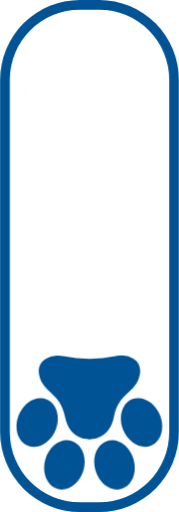
t = 0.00 s
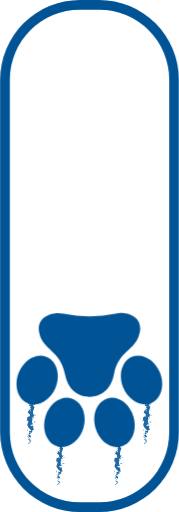
t = 0.25 s
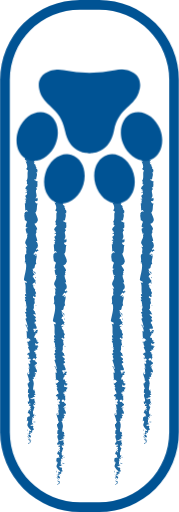
t = 0.75 s
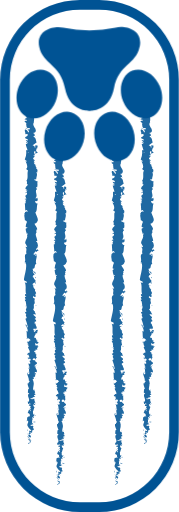
t = 1.00 s
t = 1.25 s: frame unchanged from t = 1.00 s, image omitted
t = 1.75 s: frame unchanged from t = 1.00 s, image omitted

The animated SVG that drew these frames (rendered in a browser with its animation timeline set to each time). Animation: 4 CSS @keyframes rules; one cycle of 2.00 s, repeats indefinitely.

<svg xmlns="http://www.w3.org/2000/svg" xmlns:xlink="http://www.w3.org/1999/xlink" viewBox="0 0 37 106" id="el_itNg7nDAGX"><style>@-webkit-keyframes el_bfMLlkt7Hoh_N5sXy0zuP_Animation{0%{-webkit-transform: translate(18.5px, 10.469940185546875px) scale(1, 1) translate(-18.5px, -10.469940185546875px);transform: translate(18.5px, 10.469940185546875px) scale(1, 1) translate(-18.5px, -10.469940185546875px);}50%{-webkit-transform: translate(18.5px, 10.469940185546875px) scale(1, 0.17) translate(-18.5px, -10.469940185546875px);transform: translate(18.5px, 10.469940185546875px) scale(1, 0.17) translate(-18.5px, -10.469940185546875px);}100%{-webkit-transform: translate(18.5px, 10.469940185546875px) scale(1, 0.17) translate(-18.5px, -10.469940185546875px);transform: translate(18.5px, 10.469940185546875px) scale(1, 0.17) translate(-18.5px, -10.469940185546875px);}}@keyframes el_bfMLlkt7Hoh_N5sXy0zuP_Animation{0%{-webkit-transform: translate(18.5px, 10.469940185546875px) scale(1, 1) translate(-18.5px, -10.469940185546875px);transform: translate(18.5px, 10.469940185546875px) scale(1, 1) translate(-18.5px, -10.469940185546875px);}50%{-webkit-transform: translate(18.5px, 10.469940185546875px) scale(1, 0.17) translate(-18.5px, -10.469940185546875px);transform: translate(18.5px, 10.469940185546875px) scale(1, 0.17) translate(-18.5px, -10.469940185546875px);}100%{-webkit-transform: translate(18.5px, 10.469940185546875px) scale(1, 0.17) translate(-18.5px, -10.469940185546875px);transform: translate(18.5px, 10.469940185546875px) scale(1, 0.17) translate(-18.5px, -10.469940185546875px);}}@-webkit-keyframes el_wzoGn5qnFIh_EITkmkqTp_Animation{0%{-webkit-transform: translate(18.459998846054077px, 87.47561264038086px) translate(-18.459998846054077px, -87.47561264038086px) translate(0px, 0px);transform: translate(18.459998846054077px, 87.47561264038086px) translate(-18.459998846054077px, -87.47561264038086px) translate(0px, 0px);}50%{-webkit-transform: translate(18.459998846054077px, 87.47561264038086px) translate(-18.459998846054077px, -87.47561264038086px) translate(0px, -68px);transform: translate(18.459998846054077px, 87.47561264038086px) translate(-18.459998846054077px, -87.47561264038086px) translate(0px, -68px);}100%{-webkit-transform: translate(18.459998846054077px, 87.47561264038086px) translate(-18.459998846054077px, -87.47561264038086px) translate(0px, -68px);transform: translate(18.459998846054077px, 87.47561264038086px) translate(-18.459998846054077px, -87.47561264038086px) translate(0px, -68px);}}@keyframes el_wzoGn5qnFIh_EITkmkqTp_Animation{0%{-webkit-transform: translate(18.459998846054077px, 87.47561264038086px) translate(-18.459998846054077px, -87.47561264038086px) translate(0px, 0px);transform: translate(18.459998846054077px, 87.47561264038086px) translate(-18.459998846054077px, -87.47561264038086px) translate(0px, 0px);}50%{-webkit-transform: translate(18.459998846054077px, 87.47561264038086px) translate(-18.459998846054077px, -87.47561264038086px) translate(0px, -68px);transform: translate(18.459998846054077px, 87.47561264038086px) translate(-18.459998846054077px, -87.47561264038086px) translate(0px, -68px);}100%{-webkit-transform: translate(18.459998846054077px, 87.47561264038086px) translate(-18.459998846054077px, -87.47561264038086px) translate(0px, -68px);transform: translate(18.459998846054077px, 87.47561264038086px) translate(-18.459998846054077px, -87.47561264038086px) translate(0px, -68px);}}#el_itNg7nDAGX *{-webkit-animation-duration: 2s;animation-duration: 2s;-webkit-animation-iteration-count: infinite;animation-iteration-count: infinite;-webkit-animation-timing-function: cubic-bezier(0, 0, 1, 1);animation-timing-function: cubic-bezier(0, 0, 1, 1);}#el_1zUFK7Ry90{-webkit-clip-path: url(#clip-path);clip-path: url(#clip-path);}#el_0znGsNzyqq{fill: #333;}#el_-JmY-kR-jd{-webkit-clip-path: url(#clip-path);clip-path: url(#clip-path);}#el_Lr7vcasis9w{fill: #2069a2;}#el_1mHFjZ64vNw{fill: #2069a2;}#el_WR5BI2XSKEo{fill: #2069a2;}#el_wjTDv4HNEms{fill: #2069a2;}#el_L1RQ-59d-_J{fill: #2069a2;}#el_hUnCnDUg5Um{fill: #2069a2;}#el_vt4AEzz5Ecd{fill: #2069a2;}#el_M4qxikSqHm5{fill: #2069a2;}#el_tHzabmc6CaE{fill: #2069a2;}#el_RqfrjYbMf3Q{fill: #2069a2;}#el_aca41kpeMaL{fill: #2069a2;}#el_X8lK1CaD77o{fill: #2069a2;}#el_Fzi19A8Xe7s{fill: #2069a2;}#el__c4JRS7AGt8{fill: #2069a2;}#el_SpYtNlHJ-Rk{fill: #2069a2;}#el_-OtualQlKrF{fill: #2069a2;}#el_z4ghVqJAjEE{fill: #2069a2;}#el_HLhSq_qN-4a{fill: #2069a2;}#el_vLy-dcRV0BH{fill: #2069a2;}#el_LBC40EBshia{fill: #2069a2;}#el_PYRFfxPbAjK{fill: #2069a2;}#el_SSYi8diL11c{fill: #2069a2;}#el_PDcfSdfbv13{fill: #2069a2;}#el_CLRYzqXKAap{fill: #2069a2;}#el_VnGZY6wYaHf{fill: #2069a2;}#el_WuhxhDBeDNB{fill: #2069a2;}#el_Ebl8GHu75BC{fill: #2069a2;}#el_a2sB8IXRaL5{fill: #2069a2;}#el_GiiQvh0DfQY{fill: #2069a2;}#el_OvbhntTmIG9{fill: #2069a2;}#el_96YP6aMoRSF{fill: #2069a2;}#el_J7Qrky6_AZx{fill: #2069a2;}#el_1pBr5NrTNaL{fill: #2069a2;}#el_AlIskm8tvDf{fill: #2069a2;}#el_oETbp5Yrywm{fill: #2069a2;}#el_jBarKv-E77f{fill: #2069a2;}#el_-QKNdcf_bEV{fill: #2069a2;}#el_ezj3jtXieW4{fill: #2069a2;}#el_Rijf-vW8IyZ{fill: #2069a2;}#el_tyjYyTZUNc8{fill: #2069a2;}#el_zC9yF6R0INb{fill: #2069a2;}#el_4mlglVVrJYW{fill: #2069a2;}#el_VoRU9MRdBt7{fill: #2069a2;}#el_gm29Axc7YOT{fill: #2069a2;}#el_yNyt3nvESlj{fill: #2069a2;}#el_nw7TajdRVn8{fill: #2069a2;}#el_6RSi-WtlVC8{fill: #2069a2;}#el_DEp4MKVkmGr{fill: #2069a2;}#el_N4hwzD5hY2O{fill: #2069a2;}#el_ArcCjO_P4xP{fill: #2069a2;}#el_N2Th_R_VASM{fill: #2069a2;}#el_e4Cfy2lAT71{fill: #2069a2;}#el_ash5nDoeSZP{fill: #2069a2;}#el_GdH0AZj2Kr-{fill: #2069a2;}#el_HWL1gFXPDt-{fill: #2069a2;}#el_YKCA0QmfnZz{fill: #2069a2;}#el_QihX82MWa0b{fill: #2069a2;}#el_DwI-e3NlyKv{fill: #2069a2;}#el_cMOF6cwoqGJ{fill: #2069a2;}#el_EgoxDNdJmno{fill: #2069a2;}#el_R58ENr31-Hs{fill: #2069a2;}#el_fq2YmiBY409{fill: #2069a2;}#el_VfSaQwSmqs2{fill: #2069a2;}#el_z3OYJ-LJCI7{fill: #2069a2;}#el_ALHqDioXXav{fill: #2069a2;}#el_frlUSjxAjt9{fill: #2069a2;}#el_3V18R74GpCt{fill: #2069a2;}#el_9eIqCsoJUN8{fill: #2069a2;}#el_4S3RdarZFAZ{fill: #2069a2;}#el_efm5IzcSVTi{fill: #2069a2;}#el_uq-DYfwMSoC{fill: #2069a2;}#el_iql_5DfQP7V{fill: #2069a2;}#el_Evd0djMCN-u{fill: #2069a2;}#el_v1WHxsWZFGY{fill: #2069a2;}#el_kLuSus8DF-H{fill: #2069a2;}#el_TvwBpr-Q9x3{fill: #2069a2;}#el_my8q78mL4PR{fill: #2069a2;}#el_B6YrjEJg30K{fill: #2069a2;}#el_3-gBNzoXvwO{fill: #2069a2;}#el_cfKxQ_Keljj{fill: #2069a2;}#el__owTPd71ZBz{fill: #2069a2;}#el_i0DLiXmuSzL{fill: #2069a2;}#el_8N4DZs-AI9Q{fill: #2069a2;}#el_IwXqfObzUJy{fill: #2069a2;}#el_as9n4E2srAX{fill: #2069a2;}#el_5ILwHGkqk8D{fill: #2069a2;}#el_XSsHBH5rLAK{fill: #2069a2;}#el_nvat-Updil3{fill: #2069a2;}#el_XOwL7z4siKy{fill: #2069a2;}#el_Vq4oqLSUsYf{fill: #2069a2;}#el_s6X_AG-CdbF{fill: #2069a2;}#el_ZEYOU0vA6vM{fill: #2069a2;}#el_ELJ8i_M3ate{fill: #2069a2;}#el_JTA6OHYK5pT{fill: #2069a2;}#el_m-H6OzLEVI9{fill: #2069a2;}#el_cFaDsBUOdV0{fill: #2069a2;}#el_0MQjemu3kms{fill: #2069a2;}#el_HKicWYai-hS{fill: #2069a2;}#el_k73fbiqs1fD{fill: #2069a2;}#el_J5gOFnaUWEy{fill: #2069a2;}#el_L3YwKLytE7o{fill: #2069a2;}#el_Sb0b3TvVzPH{fill: #2069a2;}#el_Yxpox_G-OxB{fill: #2069a2;}#el_tLk0r1nOeIj{fill: #2069a2;}#el_QH2QURKni55{fill: #2069a2;}#el_Blpiz5fGDIX{fill: #2069a2;}#el_6cqfkW53Co7{fill: #2069a2;}#el_tsfk0ILhvq2{fill: #2069a2;}#el_64fHvniHfDq{fill: #2069a2;}#el_i_QhA8YSBP2{fill: #2069a2;}#el_SF293Q8MPNz{fill: #2069a2;}#el_siWaejY2mIU{fill: #2069a2;}#el_C3tTCcDYE6Z{fill: #2069a2;}#el_fILjkf_DmK6{fill: #2069a2;}#el_RQUuyKI1k2x{fill: #2069a2;}#el_-uPnYLE7VYP{fill: #2069a2;}#el_C-GbottAqug{fill: #2069a2;}#el_FQCca5OR30b{fill: #2069a2;}#el_UE4jnbXL-Yh{fill: #2069a2;}#el_7j08-xl0EzN{fill: #2069a2;}#el_HGUpI1eiwhR{fill: #2069a2;}#el_R53_zriEk82{fill: #2069a2;}#el_X-PjrY_h8eC{fill: #2069a2;}#el_NcD8DPjlRhI{fill: #2069a2;}#el_4Nf36qUD0OP{fill: #2069a2;}#el_vZVDn31-WBr{fill: #2069a2;}#el_kNf31yrUjiu{fill: #2069a2;}#el_z1raBnkUIQL{fill: #2069a2;}#el_8mdkI4S70lP{fill: #2069a2;}#el_QsbR273QopP{fill: #2069a2;}#el_emGbHmneJo8{fill: #2069a2;}#el_YCBS5wCy6_V{fill: #2069a2;}#el_8WtTMcFuXqx{fill: #2069a2;}#el_FHqloX06nWJ{fill: #2069a2;}#el_PDZF9TBbnNL{fill: #2069a2;}#el_2JjpSBS9G4K{fill: #2069a2;}#el_ggfC0H9jy7S{fill: #2069a2;}#el_-UClJwqsn1v{fill: #2069a2;}#el_c4CaSNVrOzd{fill: #2069a2;}#el_J7K_E7ZSrw4{fill: #2069a2;}#el_tFLqgzdXWlE{fill: #2069a2;}#el_60vu0Gpd2J-{fill: #2069a2;}#el_Te_KpDxFve1{fill: #2069a2;}#el_KWjrboace_O{fill: #2069a2;}#el_pZVVp5Mq0JB{fill: #2069a2;}#el_xfCgjVIE1Oh{fill: #2069a2;}#el_QybHsIQeFc0{fill: #2069a2;}#el_KJwAprD7oDj{fill: #2069a2;}#el_XN-EDuqA1mP{fill: #2069a2;}#el_NLXDXXyEJP2{fill: #2069a2;}#el_UaqW3KwslvY{fill: #2069a2;}#el_U0l5vpeNtFZ{fill: #2069a2;}#el_d_Dgkyd3hiv{fill: #2069a2;}#el_-sdxZUGqqjL{fill: #2069a2;}#el_ncAXOHevhS-{fill: #2069a2;}#el_BqCCaEUd2MA{fill: #2069a2;}#el_3xP7s1WEWfr{fill: #2069a2;}#el_0mgaSk920zV{fill: #2069a2;}#el_Tl2BO99MaqO{fill: #2069a2;}#el_tnQpfdUdN-B{fill: #2069a2;}#el_41oURR3UF1p{fill: #2069a2;}#el_gfaOXR0R1Gs{fill: #2069a2;}#el_a_ZCFO286YK{fill: #2069a2;}#el_253954iP_tx{fill: #2069a2;}#el_ekJQjIogt7J{fill: #2069a2;}#el_Fon6QmPzHcL{fill: #2069a2;}#el_sYhAfjAkco6{fill: #2069a2;}#el_sjKdh5dCd_K{fill: #2069a2;}#el_1T1n8JpycRZ{fill: #2069a2;}#el_wgf-b3r6mvn{fill: #2069a2;}#el_aovoFkAZKl2{fill: #2069a2;}#el_yxJQ0Sj4bmi{fill: #2069a2;}#el_8UiYnEn-8wZ{fill: #2069a2;}#el_tkYwKWwMKN3{fill: #2069a2;}#el_XnBCQQt5z-C{fill: #2069a2;}#el_So9rBb7SQN8{fill: #2069a2;}#el_CuracqJEklc{fill: #2069a2;}#el_EEaUgi3ul-J{fill: #2069a2;}#el_R3orYANiCwV{fill: #2069a2;}#el_rPm9a8zj4E5{fill: #2069a2;}#el_oXzCJ21MTCD{fill: #2069a2;}#el_psL91x5RFnL{fill: #2069a2;}#el_EjTakl7OYDX{fill: #2069a2;}#el_Gd2DMtNq_MN{fill: #2069a2;}#el_DGjdS8rFlSV{fill: #2069a2;}#el_H4VQ1jdj6GS{fill: #2069a2;}#el_yy9TmUjW8gt{fill: #2069a2;}#el_7ZvgX9WJ5KN{fill: #2069a2;}#el_vsnnIWHVZiw{fill: #2069a2;}#el_0r1cCeIolEq{fill: #2069a2;}#el_kt7PhmdZ73c{fill: #2069a2;}#el_GpiLrVU8NvV{fill: #2069a2;}#el_ZikKejQBvlg{fill: #2069a2;}#el_rb7n3ICFgfp{fill: #2069a2;}#el_o0zYFYiyAW-{fill: #2069a2;}#el_3OJ4GO0ABQr{fill: #2069a2;}#el_R_rXyqjFOf7{fill: #2069a2;}#el__6IeMVJ1-5M{fill: #2069a2;}#el_FAFcXH7rdSI{fill: #2069a2;}#el_0JWhWDt7WE9{fill: #2069a2;}#el_ml0jFziH2-x{fill: #2069a2;}#el_4YiRau4dhX2{fill: #2069a2;}#el_Jiq6wMvWTAQ{fill: #2069a2;}#el_CRUOlNrvFJA{fill: #2069a2;}#el_wMc1772gYWO{-webkit-clip-path: url(#clip-path-3);clip-path: url(#clip-path-3);}#el_fDHYRvhD9pV{-webkit-clip-path: url(#clip-path-3);clip-path: url(#clip-path-3);}#el_8L5A8FZoDOO{fill: #fff;}#el_S4aEqFgvZQv{-webkit-clip-path: url(#clip-path-5);clip-path: url(#clip-path-5);}#el_QSNY2QUXxJa{-webkit-clip-path: url(#clip-path-5);clip-path: url(#clip-path-5);}#el_nTLMaqSBmiR{fill: #005394;}#el_FxGx_-7z3hg{-webkit-clip-path: url(#clip-path-7);clip-path: url(#clip-path-7);}#el_nEYY0VqvTcI{-webkit-clip-path: url(#clip-path-7);clip-path: url(#clip-path-7);}#el_EAyPHagacWt{fill: #005394;}#el_wzoGn5qnFIh_EITkmkqTp{-webkit-animation-name: el_wzoGn5qnFIh_EITkmkqTp_Animation;animation-name: el_wzoGn5qnFIh_EITkmkqTp_Animation;-webkit-animation-timing-function: cubic-bezier(0.42, 0, 0.58, 1);animation-timing-function: cubic-bezier(0.42, 0, 0.58, 1);}#el_bfMLlkt7Hoh_N5sXy0zuP{-webkit-animation-name: el_bfMLlkt7Hoh_N5sXy0zuP_Animation;animation-name: el_bfMLlkt7Hoh_N5sXy0zuP_Animation;-webkit-animation-timing-function: cubic-bezier(0.42, 0, 0.58, 1);animation-timing-function: cubic-bezier(0.42, 0, 0.58, 1);}</style>
  <defs>
    <clipPath id="clip-path">
      <rect x="4.88" y="18.42" width="27.24" height="82.03" style="fill: none"/>
    </clipPath>
    <clipPath id="clip-path-3">
      <rect x="4" y="10.47" width="29" height="85.53" style="fill: none"/>
    </clipPath>
    <clipPath id="clip-path-5">
      <rect x="3.41" y="73.57" width="30.17" height="27.79" style="fill: none"/>
    </clipPath>
    <clipPath id="clip-path-7">
      <rect width="37" height="106" style="fill: none"/>
    </clipPath>
  </defs>
  <title>scroll</title>
  <g id="el_8r8sEGvZWy">
    <g id="el_Q6HjqWfmva">
      <g id="el_1zUFK7Ry90">
        <path d="M12.5,100.43v0Zm12,0v0Zm-18-8.58v0Zm24,0v0Z" id="el_0znGsNzyqq"/>
        <g id="el_-JmY-kR-jd">
          <path d="M29.84,91.85c.08,0,.28,0,.24-.09l-.33-.08Z" id="el_Lr7vcasis9w"/>
          <path d="M30.45,91.13A.87.87,0,0,0,29.7,91c.32.12.19.15.57.28,0,.11-.11.19-.23.17.08,0-.07.17.13.22.26-.13.27-.31.06-.49a.33.33,0,0,1,.22,0" id="el_1mHFjZ64vNw"/>
          <path d="M31,80.72l0,.07a.09.09,0,0,0,0-.07" id="el_WR5BI2XSKEo"/>
          <path d="M31.15,74.27a.07.07,0,0,0,.07.07s0-.08-.07-.07" id="el_wjTDv4HNEms"/>
          <path d="M31.51,73.17s0,0,0,.06.05,0,0-.06" id="el_L1RQ-59d-_J"/>
          <path d="M31,80.72l.11-.17c-.11,0-.08.09-.11.17" id="el_hUnCnDUg5Um"/>
          <path d="M29.65,89.7a.38.38,0,0,0,.09.09.36.36,0,0,1,0-.09h-.05" id="el_vt4AEzz5Ecd"/>
          <path d="M31.23,83.56v.06l.14,0Z" id="el_M4qxikSqHm5"/>
          <path d="M31.28,85.75s-.27-.07-.39-.09a.32.32,0,0,1,.2.11l.19,0" id="el_tHzabmc6CaE"/>
          <path d="M30.79,89.21l0,.06,0-.06" id="el_RqfrjYbMf3Q"/>
          <path d="M31.29,82l.1,0-.1,0" id="el_aca41kpeMaL"/>
          <path d="M29.18,21h.05s-.05,0-.05,0" id="el_X8lK1CaD77o"/>
          <path d="M30.57,18.43l0,0h.16Z" id="el_Fzi19A8Xe7s"/>
          <path d="M31.87,71.15h0c0,.06,0,0,0,0" id="el__c4JRS7AGt8"/>
          <path d="M31.66,52.65c-.25.21-.32-.34-.6,0,.11,0,.44.29.6,0" id="el_SpYtNlHJ-Rk"/>
          <path d="M29.69,89.64a.28.28,0,0,1,0-.09.13.13,0,0,0,0,.09" id="el_-OtualQlKrF"/>
          <path d="M31.06,52.62h0l0,0,0,0" id="el_z4ghVqJAjEE"/>
          <path d="M31.7,66.51a.33.33,0,0,0-.12,0,.33.33,0,0,0,.12,0" id="el_HLhSq_qN-4a"/>
          <path d="M31.3,70l0-.09a.31.31,0,0,0,0,.09" id="el_vLy-dcRV0BH"/>
          <path d="M31.31,64.71s.06-.06,0-.12l0,0s.06,0,0,.1" id="el_LBC40EBshia"/>
          <path d="M31.3,62.84l-.05,0s0,0,0,.06Z" id="el_PYRFfxPbAjK"/>
          <path d="M29.32,26.64a1,1,0,0,1,.25-.08c-.2,0-.27-.25-.25.08" id="el_SSYi8diL11c"/>
          <path d="M29.81,89.7q-.11,0-.12-.06s0,0,0,.06h.11" id="el_PDcfSdfbv13"/>
          <path d="M29.09,64.64l0-.3a.91.91,0,0,0,0,.3" id="el_CLRYzqXKAap"/>
          <path d="M29.36,40.06l0-.07a.08.08,0,0,0,0,.07" id="el_VnGZY6wYaHf"/>
          <path d="M29.09,63.46a.54.54,0,0,0,.19-.17.15.15,0,0,0-.07,0Z" id="el_WuhxhDBeDNB"/>
          <polyline points="29.57 26.56 29.57 26.56 29.57 26.56" id="el_Ebl8GHu75BC"/>
          <path d="M28.9,24.6c0,.28.37.13.58.19.1.34-.27.16-.46.27.09.22.43.38.42.53s-.08.05-.16,0c.29.22,0,.66.38.92l-.09,0a1.56,1.56,0,0,1,.51,0c0,.12.23.23,0,.28,0-.08-.09-.08-.17-.12l.11.13c-.35.12-.12-.18-.38-.18.12.26.4.56.3.76-.33,0-.11-.46-.41-.2l.13-.31c-.54.24,0-.18-.54,0-.1.41.18.46.08.86.19.09.28,0,.46.06.34.57-.85.45-.4.87.23.11.66.15.43.45l-.38-.1c0,.39.55.23.29.64-.15-.08-.12-.31-.17-.25-.3.26.22.19.22.39l-.34,0c.05.42.3.88.36,1.34-.1,0-.21-.1-.31,0A3,3,0,0,1,29.1,33l.3.21c0,.05-.14.1-.19,0-.11.22.18,0,.3.12s-.17.16-.26.08c.25.39.54,1.11.22,1.51l-.08-.08c-.12.32.6.36.32.65l-.05,0c-.13.69.14,1.45-.3,2,.42.1-.19.68.4.73-.29.39-.4.28-.59.83,0,.15.37.22.43.4h-.31l.32.25-.37.13.08.17a.23.23,0,0,1,.23-.13c.14.26-.21.65-.37.65l.26.64c-.13,0-.17-.12-.25-.21.32.34-.32.07,0,.37.07,0,.18,0,.24,0a.79.79,0,0,0-.11.77l-.21,0c0,.47.1,1,.1,1.52.1-.19.47-.15.5,0l-.33.06c.21.1.13-.16.38,0,0,.2-.38.13-.48,0l.11.24c-.1,0-.15,0-.27-.06.2.1-.33.42,0,.56H29c0,.53.11.77.12,1.2.28,0,.22.17.45.3a3.26,3.26,0,0,0-.29,1c.14.26.24.08.41.2-.26,0-.23.4-.42.2a3.42,3.42,0,0,0,.26,1.16c.1-.06.15-.14.24-.1s-.11.24-.23.22l0,0c.38.64-.75,1.49-.21,2l0,0,.28.53c-.05.25-.19-.14-.35,0,.43.57-.06.91.22,1.38-.76.37,0,1.31-.43,1.81l.18,0c.17.13-.1.15-.14.25.13,0,.16-.14.25-.06.22,1.08-.26,2.24-.42,3.35,0,.41.92.24.5.75l-.33-.15c.39.83,0,1.69.32,2.49-.07,0-.17,0-.17-.13-.24.17,0,.63.18.63,0,.13-.18,0-.28.11s.31.43.07.52c0,0-.08,0-.09-.08s0,.52.24.41c-.13.3.13.58,0,.82.31.16-.15.52.29.57-.45,0-.36.53-.15.72-.14-.07-.14.16-.33.09,0,.22.09.42.32.38-.54.4.44.81-.26,1a10.45,10.45,0,0,1,.52,1.83c-.45,0-.05-.64-.52-.62.18.56.57.88.46,1.42-.06.14-.19-.08-.27-.13.18.56,0,1.07.2,1.56,0,0-.08,0-.12-.1s-.07.22.14.21l-.06-.09c.3-.16.63.38.78.4-.58-.16-.14.49-.89.22a.28.28,0,0,0,.28.13c0,.1-.12.13-.28,0,.11.35.33.23.33.54-.1,0-.14-.06-.26-.1.19.16.39.32.3.59-.06,0-.13,0-.13-.07,0,.46.51.78.33,1.28-.44-.15-.15.17-.52.2l.11.27.18-.11c0,.23.27.44.15.65L29.72,74l.07.44.14-.25c.2.24.48,0,.37.29,0-.06,0,.24-.22.36h0c.12.11.24.23.15.41s-.41,0-.49,0c.31.12.08.55.42.7a.64.64,0,0,0-.32,0l.26.1a.23.23,0,0,1-.28.11c-.05.33.47-.11.27.28,0,0-.06,0-.1-.08-.1.4.16.76,0,1.12-.38.11-.1-.31-.41-.19.07.52.45,1.07.36,1.57l0-.09c.53.07-.26.37,0,.63,0-.07-.29-.09-.24-.07-.08.35.13.7.3,1.22l-.14-.06c-.12.2-.06.53-.13.75.14.07.12.19.32.12-.78.67.41,1.28-.23,1.88,0-.07-.12-.17-.12-.11l.12.51c.23,0,.14-.07.32-.18a.41.41,0,0,1,.24.34c-.15-.23-.37,0-.5.1.07,0,.15,0,.22,0-.41.27.47,0,.19.41l-.12,0c.06.13.22.26.19.41-.27.06-.12-.15-.35-.16,0,.21.51.41.24.6-.07-.09-.07-.22-.15-.31-.31.21-.23.23-.28.38h0l-.14.35.08-.09c.7.25.13.52.58.87-.43-.34-.25-.06-.55-.08-.08.09-.18.22-.26.18.24.17-.19.28.16.51-.09,0,0,.18-.25.14.08.21.17,0,.29,0,.33.32-.4.77.05,1.24.19.41.52.49.69.87-.16.12-.36-.11-.36-.11a.47.47,0,0,0,0,.56c-.08,0-.15,0-.26.06s.35.1.21.31a1.61,1.61,0,0,1-.39-.16c.09.18.27.37.36.56-.17.05-.26-.12-.37-.19.08.22.15.56.42.62l.1-.13c0,.08-.23,0-.28,0-.21-.18.09-.26.19-.27l.06.13c.57-.14-.09-.54-.06-.82l.42.12-.35-.28c.11-.06.34-.1.41,0,.2-.19-.15-.17.08-.34a0,0,0,0,1,.07,0L30.66,89c.09,0,.3,0,.24.08.24-.34-.31-.55,0-.68l0,0c-.14-.48-.31,0-.67-.4l.76-.24-.31,0c0-.05,0-.15.16-.13-.21-.18-.14,0-.33-.07.28-.24-.13-.66.35-.71-.23-.08-.17.23-.34,0,.53-.07-.09-.29.15-.5.28.06.13.27.37.05-.45-.13.1-.42,0-.6-.36,0-.15-.4-.27-.7.12,0,.2-.58.33-.86h.06c-.36-.06-.29-.35-.37-.56.22,0,.31,0,.4.16v-.2a.35.35,0,0,1-.22-.24l.28.05c0-.27-.33-.54-.14-.88-.26,0-.72.27-.89-.09.14,0,.38,0,.43.06s-.11-.11-.05-.17l.23.15c.1-.16-.19-.09-.17-.21.2,0,.14-.09.3-.08s-.09.11,0,.16a.58.58,0,0,1,.3-.37c-.11,0-.26,0-.29-.1,0-.27.24-.09.34-.25-.14-.06,0-.23-.29-.24,0-.08.14-.09.22-.12-.13-.14,0-.65-.35-.49l0,0a0,0,0,0,1,0,0h0c-.3-.45.16-.94,0-1.39H31c-.11-.27-.06-.59-.27-.79,0-.08.18-.18.29-.15-.07-.2-.18-.23,0-.52.17.2.15-.08.13.21.08-.27.24-.33,0-.62.25.1.32-.2.24-.32l-.18.18a1,1,0,0,1,0-.39l.33.07c.41-.55-.69-1,0-1.4-.23-.14-.16.3-.43.17,0-.25.52-.52.52-.59.18-.35-.49-.33-.36-.68-.12,0-.44.08-.55-.18,0-.26.5-.31.59-.15s0,.08-.06.08.09.19.22.09l-.12,0c.12-.13.11-.47.3-.39-.11-.19-.19-.08-.25.06.17-.32,0-.5.12-.84-.07.06-.21.11-.21,0,.15-.48-.22-.21-.27-.54.18-.19.43.07.28-.27.12-.2.31,0,.41,0-.23-.3.15-.56.19-.74l.1.16a.4.4,0,0,1-.06-.25l-.23.09c0-.09,0-.17.14-.17-.16-.09-.4.07-.61-.12.12-.12-.13-.38.18-.42-.1.39.32,0,.37.29a.26.26,0,0,1,0-.24s.06,0,.08,0c.28-.37-.36-.17-.35-.56.18,0,.34-.09.3-.15,0,.15-.3.07-.43-.07.14-.25-.1-.27-.09-.4l-.06.15c-.18-.05-.16-.18-.21-.35.13,0,.09.16.15.09-.31-.19.33-.43.12-.7.12-.12.33,0,.41-.12-.23-.3.24-.33.05-.64-.24.09-.18.1-.41-.12l.17.52-.35-.33c0,.15.15.33.11.42-.19-.16-.13-.14-.33-.07.36-.21-.21-.42,0-.67h.59c.27-.38-.3-.67-.15-1.15l-.11.15c-.23-.06,0-.3-.12-.45.2,0,.27-.09.39-.15-.15,0,0-.36-.38-.4l.26-.22c.1-.39-.56-.45-.5-.82.22.11.36-.06.51.19,0-.13,0-.24-.1-.24.13-.07-.26-.35-.08-.46-.08-.06-.29-.07-.27-.22a.24.24,0,0,1,.09,0c-.09,0-.13-.22-.35-.09.62-.39,0-1.09.49-1.42A5.76,5.76,0,0,1,31.1,62c.06,0,.1,0,.08,0,.18-.34-.57-.21-.36-.6.32-.2.17.21.29.08.65,0-.09-.47.29-.73l0,.06c.22-.2-.25-.49-.2-.82a.16.16,0,0,0,.1,0,1.63,1.63,0,0,1-.53-1c.25.09.13.14.39.08,0-.14-.42,0-.49-.24.14-.09.26-.3.54-.33v.27c.36-.14,0-.34,0-.48h.16c0-.41-.44-.41-.41-.85l-.12,0c-.39-.24.21-.2-.07-.44l.39-.07a3.44,3.44,0,0,1-.45-.84c.29.16.44.5.61.7,0-.16,0-.53-.22-.61,0,.06.13.14.07.2a.86.86,0,0,1-.46-.76c.77.06.2-.81.79-1-.28-.56.12-1.1.08-1.75-.6.23,0-.18-.63-.15,0-.15,0-.2,0-.22l.36-.45c.18-.11.14.14.28.13,0-.33.26-.14.42-.36-.22.05-.31-.11-.23-.3l-.28.26c-.33-.46.51-.39.19-.86l.19.15c-.11-.24,0-.88-.49-1.11.07,0,.24-.1.28,0,.08-.57-.52-1.27-.22-1.71l.15,0c0-.1-.28-.18-.13-.32s.15,0,.16,0-.26-.28-.17-.43l.16.13c.2-.56-.41-.86-.51-1.32.44,0,.59-.44.66-.65h.06c0-.64-.37-1.09-.54-1.69.48-.37.2-1.26.47-1.85-.08.09-.34,0-.39-.13s-.3-.38.1-.36v.05c.4-.11.29-.39.31-.62l-.53,0c.76-.58-.29-1.54.4-1.86-.13-.14-.13-.31-.26-.45h.28a2.51,2.51,0,0,0,0-1.07l.21.1c0-.28-.82-.35-.84-.6l.42-.08c0-.47.37-1,0-1.43.06,0,.18,0,.2.1,0-.23.28-.87-.3-.79.38,0,0-.49-.13-.75l.28,0c-.35-.22-.45-.23-.55-.53,0-.07.22-.06.15,0,.15-.24-.26-.18-.11-.48l.18.11c0-.24-.08-.22-.29-.36s.07-.47.33-.51c-.16,0-.36-.16-.29-.31a.19.19,0,0,1,.18.06c.19-.41-.32-.61,0-.9a.23.23,0,0,0,.17-.05,2.42,2.42,0,0,1,0,.57c.25,0,.3-.26.65-.05-.19-.22-.61-.58-.49-.84l.09,0,0,0a.16.16,0,0,0,0-.16.44.44,0,0,0,.07-.21c.22,0,.12-.31.13-.44-.28,0-.24-.16-.47,0,0,0,0,0,.05.11a.11.11,0,0,0,0,.06h0c0,.09,0,.2,0,.33-.14-.1-.26-.21-.11-.36a4.71,4.71,0,0,1-.45-.19c.39-.18.6-.52.84-.57-.15-.41-.1-1-.63-1.21-.07-.11.15-.13.24-.17s0,.14.12.18c-.14-.23-.06-.68-.43-.74.17-.29.34.17.29-.23l.11.05c.59-.78-.94-1.27-.19-2.14a.23.23,0,0,1-.13.11c.34-1-.31-2,.22-3,.11-.27-.13-.3-.31-.47l.3-.06-.34-.29c-.26-.41.74-.71.25-1.23l-.2.06c0-.18-.12-.59.11-.56,0,0-.21-.06-.1-.13h.16l-.27-.46c.11-.36.62.05.65-.47-.06-.19-.46-.54-.56-.47a.26.26,0,0,1-.26.2l-.08-.17c-.47,0-.94-.17-1.27.26l.28.3-.22.1v-.25c-.22.14,0,.23.1.33a.45.45,0,0,0-.25.13l.45.3c-.19,0-.36-.14-.47.06.21.14.41-.13.55.1-.21.14-.39.1-.2.27A.23.23,0,0,1,29.3,20c.14.15.06.4.3.48-.26.15.07.51-.37.49a.84.84,0,0,1,.37.4c-.53-.25,0,.52-.6.46.47.18.21.67.47,1,0,0-.11-.05-.09-.08,0,.18-.18.24-.27.36.39,0,.48.31.72.47-.37.23-.46-.14-.82-.07.32,0,.32.4.58.32-.23.18-.11.15-.44.24.49,0,.09.17.39.31-.24.25-.46.07-.31.34-.15.14-.33-.11-.33-.11m.85,6.61h0a.93.93,0,0,1,0-.14s0,.07,0,.14m0,.56a1.85,1.85,0,0,0,0-.24c.09,0,.19,0,.19,0s-.12.1-.2.19m1.94-1.18c0,.09,0,.12-.07.13a.49.49,0,0,0,0-.15h0a.42.42,0,0,1,.14,0" id="el_a2sB8IXRaL5"/>
          <path d="M31.34,30.43l0,0-.06.05.09,0v-.05" id="el_GiiQvh0DfQY"/>
          <path d="M30.92,80.8h0l0,0h0" id="el_OvbhntTmIG9"/>
          <polygon points="29.22 39.44 29.29 39.44 29.23 39.39 29.22 39.44" id="el_96YP6aMoRSF"/>
          <path d="M30,83.86l-.07,0a.13.13,0,0,0,.07,0" id="el_J7Qrky6_AZx"/>
          <path d="M29.89,85.18l-.1.19a.7.7,0,0,0,.1-.19" id="el_1pBr5NrTNaL"/>
          <path d="M29.75,86.2l.12,0h0Z" id="el_AlIskm8tvDf"/>
          <path d="M29.42,70a.06.06,0,0,0,0,0c-.06-.09,0,0,0,0" id="el_oETbp5Yrywm"/>
          <path d="M30.08,74.85a1.07,1.07,0,0,1-.14-.16c0,.09,0,.15.14.16" id="el_jBarKv-E77f"/>
          <path d="M29.08,64.67h0v0Z" id="el_-QKNdcf_bEV"/>
          <path d="M30,74.47a.18.18,0,0,0,0,.22.33.33,0,0,0,0-.22" id="el_ezj3jtXieW4"/>
          <path d="M29.62,90.6v.05h.05Z" id="el_Rijf-vW8IyZ"/>
          <path d="M29.66,90.66l0,0s0,0,0,0" id="el_tyjYyTZUNc8"/>
          <path d="M29.76,90.83l-.07-.12s0,.09.07.12" id="el_zC9yF6R0INb"/>
          <path d="M29.75,89.26l-.1,0,.1,0" id="el_4mlglVVrJYW"/>
          <path d="M29.72,88.85c0,.1-.21.24-.15.38h.08c-.15-.06.25-.3.07-.39" id="el_VoRU9MRdBt7"/>
          <path d="M31,87.14l-.08.35c.11-.07.26-.14.28,0,.33-.43-.24.09-.2-.36" id="el_gm29Axc7YOT"/>
          <path d="M31.14,86.08c.05.18.16,0,.22,0-.1-.12-.12-.15-.22,0" id="el_yNyt3nvESlj"/>
          <path d="M31.14,78.4l.26,0c0-.14-.1,0-.26,0" id="el_nw7TajdRVn8"/>
          <polygon points="29.82 76.94 29.66 77.07 29.9 77.14 29.82 76.94" id="el_6RSi-WtlVC8"/>
          <polygon points="31.64 76.07 31.68 76.13 31.59 75.89 31.64 76.07" id="el_DEp4MKVkmGr"/>
          <path d="M31.55,63.18l-.31,0c.05.09.41.11.31,0" id="el_N4hwzD5hY2O"/>
          <path d="M31.23,57.61c.16-.06.26-.22.11-.31,0,.12-.15.25-.11.31" id="el_ArcCjO_P4xP"/>
          <polygon points="31.75 40.91 31.85 41.03 31.76 40.82 31.75 40.91" id="el_N2Th_R_VASM"/>
          <path d="M23.84,100.43c.08,0,.28,0,.24-.09l-.33-.07Z" id="el_e4Cfy2lAT71"/>
          <path d="M24.45,99.71a.87.87,0,0,0-.75-.18c.32.12.19.15.57.28,0,.11-.11.19-.23.17.08,0-.07.17.13.22.26-.13.27-.31.06-.49.07,0,.16,0,.22,0" id="el_ash5nDoeSZP"/>
          <path d="M25,89.3l0,.07a.09.09,0,0,0,0-.07" id="el_GdH0AZj2Kr-"/>
          <path d="M25.15,82.85a.07.07,0,0,0,.07.07s0-.08-.07-.07" id="el_HWL1gFXPDt-"/>
          <path d="M25.51,81.75a.64.64,0,0,0,0,.07s.05,0,0-.07" id="el_YKCA0QmfnZz"/>
          <path d="M25,89.3l.11-.17c-.11,0-.08.09-.11.17" id="el_QihX82MWa0b"/>
          <path d="M23.65,98.28a.38.38,0,0,0,.09.09.36.36,0,0,1,0-.09h-.05" id="el_DwI-e3NlyKv"/>
          <path d="M25.23,92.15v0l.14,0Z" id="el_cMOF6cwoqGJ"/>
          <path d="M25.28,94.33s-.27-.07-.39-.09a.32.32,0,0,1,.2.11.72.72,0,0,0,.19,0" id="el_EgoxDNdJmno"/>
          <path d="M24.79,97.79l0,.06,0-.06" id="el_R58ENr31-Hs"/>
          <path d="M25.29,90.58a.22.22,0,0,0,.1,0l-.1,0" id="el_fq2YmiBY409"/>
          <path d="M23.18,29.54h0" id="el_VfSaQwSmqs2"/>
          <path d="M24.57,27l0,0h.16Z" id="el_z3OYJ-LJCI7"/>
          <path d="M25.87,79.73h0c0,.06,0,0,0,0" id="el_ALHqDioXXav"/>
          <path d="M25.66,61.23c-.25.21-.32-.34-.6,0,.11,0,.44.29.6,0" id="el_frlUSjxAjt9"/>
          <path d="M23.69,98.22a.28.28,0,0,1,0-.09.13.13,0,0,0,0,.09" id="el_3V18R74GpCt"/>
          <path d="M25.06,61.2h0l0,0,0,0" id="el_9eIqCsoJUN8"/>
          <path d="M25.7,75.09a.33.33,0,0,0-.12,0,.21.21,0,0,0,.12,0" id="el_4S3RdarZFAZ"/>
          <path d="M25.3,78.55l0-.09a.31.31,0,0,0,0,.09" id="el_efm5IzcSVTi"/>
          <path d="M25.31,73.29s.06-.06,0-.12a.05.05,0,0,0,0,0s.06,0,0,.1" id="el_uq-DYfwMSoC"/>
          <path d="M25.3,71.42l-.05,0s0,0,0,.06Z" id="el_iql_5DfQP7V"/>
          <path d="M23.32,35.22a1,1,0,0,1,.25-.08c-.2,0-.27-.25-.25.08" id="el_Evd0djMCN-u"/>
          <path d="M23.81,98.28q-.11,0-.12-.06s0,0,0,.06a.2.2,0,0,0,.11,0" id="el_v1WHxsWZFGY"/>
          <path d="M23.09,73.22l0-.3a.91.91,0,0,0,0,.3" id="el_kLuSus8DF-H"/>
          <path d="M23.36,48.64l0-.07a.08.08,0,0,0,0,.07" id="el_TvwBpr-Q9x3"/>
          <path d="M23.09,72a.46.46,0,0,0,.19-.17l-.07,0Z" id="el_my8q78mL4PR"/>
          <polyline points="23.57 35.14 23.57 35.14 23.57 35.14" id="el_B6YrjEJg30K"/>
          <path d="M22.9,33.18c0,.28.37.13.58.19.1.34-.27.16-.46.28.09.21.43.37.42.53s-.08,0-.16,0c.29.23,0,.66.38.92l-.09,0a1.9,1.9,0,0,1,.51,0c0,.13.23.23,0,.28,0-.08-.09-.08-.17-.12l.11.13c-.35.12-.12-.18-.38-.18.12.26.4.56.3.76-.33,0-.11-.46-.41-.2l.13-.3c-.54.23,0-.19-.54,0-.1.41.18.46.08.86.19.09.28,0,.46.06.34.58-.85.45-.4.87.23.11.66.16.43.46l-.38-.11c0,.4.55.23.29.64-.15-.08-.12-.31-.17-.25-.3.27.22.19.22.39l-.34,0c.05.42.3.88.36,1.34-.1,0-.21-.1-.31,0a3,3,0,0,1-.25,1.8l.3.22a.13.13,0,0,1-.19,0c-.11.22.18,0,.3.12s-.17.17-.26.09c.25.38.54,1.1.22,1.5l-.08-.07c-.12.31.6.35.32.65l-.05-.06c-.13.69.14,1.45-.3,2,.42.1-.19.68.4.73-.29.39-.4.28-.59.83,0,.15.37.22.43.41h-.31l.32.25-.37.13.08.17a.24.24,0,0,1,.23-.13c.14.26-.21.65-.37.66l.26.63c-.13,0-.17-.12-.25-.2.32.33-.32.06,0,.37.07,0,.18,0,.24,0a.77.77,0,0,0-.11.76l-.21,0c0,.47.1,1,.1,1.52.1-.19.47-.15.5,0l-.33.06c.21.1.13-.16.38,0,0,.2-.38.14-.48,0l.11.24c-.1,0-.15,0-.27-.05.2.09-.33.41,0,.55H23c0,.53.11.77.12,1.2.28,0,.22.18.45.3a3.26,3.26,0,0,0-.29,1.05c.14.27.24.08.41.2-.26,0-.23.4-.42.2a3.37,3.37,0,0,0,.26,1.16c.1-.06.15-.13.24-.1s-.11.24-.23.23l0,0c.38.65-.75,1.49-.21,2l0,0,.28.54c-.05.24-.19-.15-.35,0,.43.58-.06.91.22,1.39-.76.36,0,1.3-.43,1.8l.18,0c.17.13-.1.15-.14.25.13,0,.16-.14.25-.06.22,1.09-.26,2.24-.42,3.36,0,.4.92.23.5.74l-.33-.14c.39.82,0,1.68.32,2.48-.07,0-.17,0-.17-.13-.24.17,0,.63.18.64,0,.12-.18,0-.28.1s.31.43.07.52c0,0-.08,0-.09-.08s0,.52.24.41c-.13.31.13.58,0,.82.31.16-.15.52.29.57-.45,0-.36.53-.15.72-.14-.06-.14.17-.33.09,0,.22.09.42.32.38-.54.4.44.81-.26,1a10.45,10.45,0,0,1,.52,1.83c-.45,0-.05-.64-.52-.62.18.56.57.88.46,1.42-.06.15-.19-.08-.27-.12.18.55,0,1.06.2,1.56,0,0-.08-.06-.12-.11s-.07.23.14.21l-.06-.09c.3-.15.63.38.78.4-.58-.16-.14.49-.89.23a.31.31,0,0,0,.28.13c0,.09-.12.12-.28,0,.11.35.33.23.33.54-.1,0-.14-.06-.26-.09.19.15.39.31.3.58-.06,0-.13,0-.13-.06,0,.45.51.77.33,1.27-.44-.15-.15.17-.52.2l.11.27.18-.11c0,.24.27.44.15.65l-.16-.18.07.44.14-.25c.2.24.48,0,.37.29,0-.06,0,.24-.22.36h0c.12.12.24.24.15.41s-.41,0-.49,0c.31.12.08.56.42.7a.53.53,0,0,0-.32,0l.26.09a.23.23,0,0,1-.28.11c-.05.33.47-.1.27.29,0,0-.06,0-.1-.08-.1.39.16.75,0,1.11-.38.11-.1-.31-.41-.19.07.52.45,1.07.36,1.57l0-.09c.53.07-.26.37,0,.63,0-.06-.29-.08-.24-.07-.08.35.13.71.3,1.23L23.93,89c-.12.21-.06.54-.13.75.14.07.12.19.32.12-.78.67.41,1.29-.23,1.88,0-.07-.12-.17-.12-.11l.12.51c.23,0,.14-.07.32-.17a.39.39,0,0,1,.24.33c-.15-.23-.37,0-.5.1.07,0,.15,0,.22,0-.41.27.47,0,.19.41l-.12,0c.06.14.22.26.19.41-.27.06-.12-.15-.35-.16,0,.21.51.41.24.6-.07-.09-.07-.22-.15-.3-.31.2-.23.22-.28.37h0l-.14.35.08-.09c.7.26.13.52.58.87-.43-.34-.25,0-.55-.08-.08.09-.18.22-.26.19.24.16-.19.27.16.5-.09,0,0,.18-.25.14.08.21.17,0,.29,0,.33.33-.4.77.05,1.24.19.41.52.49.69.87-.16.12-.36-.11-.36-.11a.47.47,0,0,0,0,.56c-.08,0-.15,0-.26.06s.35.1.21.31a1.61,1.61,0,0,1-.39-.16c.09.19.27.37.36.56-.17,0-.26-.12-.37-.18.08.21.15.55.42.62l.1-.14c0,.08-.23,0-.28,0-.21-.18.09-.26.19-.27l.06.13c.57-.14-.09-.54-.06-.81l.42.11-.35-.28c.11-.06.34-.1.41,0,.2-.19-.15-.17.08-.34a0,0,0,0,1,.07,0l-.13-.19c.09,0,.3,0,.24.08.24-.34-.31-.55,0-.68l0,0c-.14-.47-.31,0-.67-.4l.76-.24-.31,0s0-.15.16-.13c-.21-.18-.14,0-.33-.07.28-.24-.13-.65.35-.71-.23-.08-.17.23-.34,0,.53-.08-.09-.3.15-.51.28.07.13.27.37,0-.45-.13.1-.42,0-.6-.36,0-.15-.39-.27-.7.12,0,.2-.58.33-.86h.06c-.36-.06-.29-.35-.37-.56.22,0,.31,0,.4.16v-.2A.35.35,0,0,1,25,92l.28.05c0-.27-.33-.54-.14-.88-.26,0-.72.27-.89-.09.14,0,.38,0,.43.07s-.11-.12-.05-.18l.23.15c.1-.16-.19-.08-.17-.21.2,0,.14-.09.3-.07s-.09.1,0,.15a.58.58,0,0,1,.3-.37c-.11,0-.26,0-.29-.1,0-.27.24-.09.34-.25-.14-.06,0-.23-.29-.24,0-.07.14-.09.22-.12-.13-.14,0-.64-.35-.49l0,0v0h0c-.3-.46.16-1,0-1.4H25c-.11-.26-.06-.59-.27-.78,0-.08.18-.19.29-.16-.07-.2-.18-.23,0-.52.17.2.15-.07.13.21.08-.27.24-.33,0-.61.25.09.32-.2.24-.33l-.18.19a1.07,1.07,0,0,1,0-.4l.33.07c.41-.55-.69-1,0-1.4-.23-.14-.16.3-.43.17,0-.25.52-.51.52-.59.18-.35-.49-.32-.36-.68-.12,0-.44.09-.55-.18,0-.25.5-.31.59-.15s0,.09-.06.08.09.19.22.09l-.12,0c.12-.12.11-.47.3-.39-.11-.19-.19-.08-.25.06.17-.32,0-.5.12-.83-.07.05-.21.1-.21,0,.15-.48-.22-.21-.27-.54.18-.19.43.07.28-.26.12-.21.31,0,.41,0-.23-.3.15-.56.19-.73l.1.16a.45.45,0,0,1-.06-.26l-.23.09c0-.09,0-.17.14-.17-.16-.09-.4.08-.61-.11.12-.13-.13-.38.18-.43-.1.4.32,0,.37.29a.24.24,0,0,1,0-.23s.06,0,.08,0c.28-.38-.36-.18-.35-.57.18,0,.34-.09.3-.15,0,.16-.3.08-.43-.07.14-.25-.1-.27-.09-.4l-.06.15c-.18,0-.16-.18-.21-.35.13,0,.09.16.15.1-.31-.2.33-.44.12-.71.12-.12.33,0,.41-.12-.23-.3.24-.33.05-.64-.24.09-.18.1-.41-.12l.17.52-.35-.33c0,.15.15.33.11.42-.19-.16-.13-.14-.33-.06.36-.22-.21-.43,0-.68h.59c.27-.38-.3-.67-.15-1.15l-.11.16c-.23-.07,0-.3-.12-.46.2,0,.27-.09.39-.15-.15,0,0-.36-.38-.4l.26-.22c.1-.39-.56-.45-.5-.82.22.11.36-.06.51.19,0-.12,0-.24-.1-.24.13-.07-.26-.35-.08-.46-.08-.06-.29-.07-.27-.21a.12.12,0,0,1,.09,0c-.09,0-.13-.22-.35-.1.62-.39,0-1.08.49-1.42a5.76,5.76,0,0,1-.15-.86c.06,0,.1,0,.08.05.18-.34-.57-.21-.36-.6.32-.2.17.21.29.08.65,0-.09-.47.29-.73l0,.06c.22-.2-.25-.49-.2-.82a.16.16,0,0,0,.1,0,1.63,1.63,0,0,1-.53-1c.25.1.13.14.39.08,0-.14-.42,0-.49-.24.14-.09.26-.3.54-.32v.26c.36-.13,0-.34,0-.48h.16c0-.4-.44-.41-.41-.85l-.12,0c-.39-.24.21-.2-.07-.45l.39-.07a3.44,3.44,0,0,1-.45-.84c.29.16.44.5.61.7,0-.15,0-.53-.22-.61,0,.06.13.14.07.2a.85.85,0,0,1-.46-.76c.77.06.2-.81.79-1-.28-.55.12-1.1.08-1.74-.6.22,0-.19-.63-.15,0-.15,0-.21,0-.22l.36-.46c.18-.11.14.14.28.13,0-.33.26-.14.42-.36-.22,0-.31-.11-.23-.3l-.28.27c-.33-.46.51-.4.19-.87l.19.15c-.11-.24,0-.88-.49-1.11.07,0,.24-.1.28,0,.08-.57-.52-1.27-.22-1.71l.15,0c0-.1-.28-.18-.13-.31s.15,0,.16,0-.26-.28-.17-.42l.16.12c.2-.56-.41-.85-.51-1.32.44,0,.59-.43.66-.65h.06c0-.65-.37-1.1-.54-1.7.48-.37.2-1.26.47-1.85-.08.09-.34,0-.39-.12s-.3-.39.1-.37v0c.4-.1.29-.39.31-.62l-.53,0c.76-.59-.29-1.54.4-1.86-.13-.15-.13-.32-.26-.46h.28a2.56,2.56,0,0,0,0-1.08l.21.1c0-.27-.82-.35-.84-.6l.42-.07c0-.48.37-1,0-1.44.06,0,.18,0,.2.1,0-.22.28-.87-.3-.79.38,0,0-.49-.13-.75l.28,0c-.35-.22-.45-.22-.55-.53,0-.07.22-.06.15,0,.15-.25-.26-.19-.11-.48l.18.11c0-.25-.08-.23-.29-.37s.07-.47.33-.5c-.16,0-.36-.17-.29-.32a.22.22,0,0,1,.18.06c.19-.41-.32-.61,0-.9a.3.3,0,0,0,.17,0,2.37,2.37,0,0,1,0,.56c.25,0,.3-.26.65,0-.19-.21-.61-.58-.49-.84l.09,0,0,0a.18.18,0,0,0,0-.17.44.44,0,0,0,.07-.21c.22,0,.12-.31.13-.44-.28,0-.24-.16-.47,0,0,0,0,0,.05.12a.08.08,0,0,0,0,0h0c0,.09,0,.2,0,.33-.14-.1-.26-.21-.11-.36l-.45-.18c.39-.18.6-.53.84-.58-.15-.41-.1-1-.63-1.21-.07-.11.15-.13.24-.17s0,.14.12.18c-.14-.23-.06-.68-.43-.74.17-.28.34.17.29-.23l.11,0c.59-.78-.94-1.27-.19-2.14,0,.06-.07.1-.13.11.34-1-.31-2,.22-3,.11-.28-.13-.31-.31-.48l.3-.06-.34-.29c-.26-.41.74-.71.25-1.23l-.2.07c0-.19-.12-.59.11-.56,0,0-.21-.06-.1-.14h.16L24.84,28c.11-.36.62.05.65-.46-.06-.2-.46-.55-.56-.48a.26.26,0,0,1-.26.2l-.08-.17c-.47,0-.94-.17-1.27.26l.28.3-.22.1v-.25c-.22.14,0,.23.1.34a.39.39,0,0,0-.25.12l.45.3c-.19,0-.36-.14-.47.06.21.14.41-.13.55.1-.21.14-.39.1-.2.27a.23.23,0,0,1-.25-.08c.14.15.06.4.3.48-.26.15.07.51-.37.49a.82.82,0,0,1,.37.41c-.53-.26,0,.51-.6.45.47.18.21.67.47,1,0,0-.11,0-.09-.08,0,.19-.18.24-.27.36.39,0,.48.32.72.47-.37.23-.46-.14-.82-.06.32,0,.32.39.58.31-.23.18-.11.16-.44.25.49,0,.09.16.39.3-.24.26-.46.07-.31.35-.15.13-.33-.12-.33-.12m.85,6.61h0a.83.83,0,0,1,0-.13s0,.06,0,.13m0,.56a1.77,1.77,0,0,0,0-.24c.09,0,.19,0,.19.06s-.12.1-.2.18m1.94-1.18c0,.09,0,.12-.07.13a.49.49,0,0,0,0-.15h0l.14,0" id="el_3-gBNzoXvwO"/>
          <path d="M25.34,39l0,0-.06.05.09,0V39" id="el_cfKxQ_Keljj"/>
          <path d="M24.92,89.38h0l0,0,0,0" id="el__owTPd71ZBz"/>
          <polygon points="23.22 48.02 23.29 48.02 23.23 47.97 23.22 48.02" id="el_i0DLiXmuSzL"/>
          <path d="M24,92.44l-.07,0a.13.13,0,0,0,.07,0" id="el_8N4DZs-AI9Q"/>
          <path d="M23.89,93.76l-.1.19a.7.7,0,0,0,.1-.19" id="el_IwXqfObzUJy"/>
          <path d="M23.75,94.78l.12,0h0Z" id="el_as9n4E2srAX"/>
          <path d="M23.42,78.62a.06.06,0,0,0,0,0c-.06-.09,0,0,0,0" id="el_5ILwHGkqk8D"/>
          <path d="M24.08,83.43l-.14-.15c0,.08,0,.15.14.15" id="el_XSsHBH5rLAK"/>
          <path d="M23.08,73.25h0v0Z" id="el_nvat-Updil3"/>
          <path d="M24,83.05a.19.19,0,0,0,0,.23c0-.08,0-.16,0-.23" id="el_XOwL7z4siKy"/>
          <path d="M23.62,99.18v0h.05Z" id="el_Vq4oqLSUsYf"/>
          <path d="M23.66,99.24l0,.05s0,0,0-.05" id="el_s6X_AG-CdbF"/>
          <path d="M23.76,99.41l-.07-.12s0,.09.07.12" id="el_ZEYOU0vA6vM"/>
          <path d="M23.75,97.84l-.1,0,.1,0" id="el_ELJ8i_M3ate"/>
          <path d="M23.72,97.43c0,.1-.21.24-.15.38h.08c-.15-.06.25-.3.07-.39" id="el_JTA6OHYK5pT"/>
          <path d="M25,95.72l-.08.35c.11-.06.26-.14.28,0,.33-.43-.24.09-.2-.36" id="el_m-H6OzLEVI9"/>
          <path d="M25.14,94.66c.05.19.16,0,.22,0-.1-.12-.12-.15-.22,0" id="el_cFaDsBUOdV0"/>
          <path d="M25.14,87l.26,0c0-.14-.1,0-.26,0" id="el_0MQjemu3kms"/>
          <polygon points="23.82 85.52 23.66 85.66 23.9 85.72 23.82 85.52" id="el_HKicWYai-hS"/>
          <polygon points="25.64 84.65 25.68 84.71 25.59 84.48 25.64 84.65" id="el_k73fbiqs1fD"/>
          <path d="M25.55,71.76l-.31,0c.05.1.41.12.31,0" id="el_J5gOFnaUWEy"/>
          <path d="M25.23,66.19c.16-.06.26-.22.11-.31,0,.12-.15.25-.11.31" id="el_L3YwKLytE7o"/>
          <polygon points="25.75 49.5 25.85 49.61 25.76 49.4 25.75 49.5" id="el_Sb0b3TvVzPH"/>
          <path d="M11.84,100.43c.08,0,.28,0,.24-.09l-.33-.07Z" id="el_Yxpox_G-OxB"/>
          <path d="M12.45,99.71a.87.87,0,0,0-.75-.18c.32.12.19.15.57.28,0,.11-.11.19-.23.17.08,0-.07.17.13.22.26-.13.27-.31.06-.49.07,0,.16,0,.22,0" id="el_tLk0r1nOeIj"/>
          <path d="M13,89.3l0,.07a.09.09,0,0,0,0-.07" id="el_QH2QURKni55"/>
          <path d="M13.15,82.85a.07.07,0,0,0,.07.07s-.05-.08-.07-.07" id="el_Blpiz5fGDIX"/>
          <path d="M13.51,81.75a.64.64,0,0,0,0,.07s0,0,0-.07" id="el_6cqfkW53Co7"/>
          <path d="M13,89.3l.11-.17c-.11,0-.08.09-.11.17" id="el_tsfk0ILhvq2"/>
          <path d="M11.65,98.28a.38.38,0,0,0,.09.09.36.36,0,0,1,0-.09h0" id="el_64fHvniHfDq"/>
          <path d="M13.23,92.15v0l.14,0Z" id="el_i_QhA8YSBP2"/>
          <path d="M13.28,94.33s-.27-.07-.39-.09a.32.32,0,0,1,.2.11.72.72,0,0,0,.19,0" id="el_SF293Q8MPNz"/>
          <path d="M12.79,97.79l0,.06,0-.06" id="el_siWaejY2mIU"/>
          <path d="M13.29,90.58a.22.22,0,0,0,.1,0l-.1,0" id="el_C3tTCcDYE6Z"/>
          <path d="M11.18,29.54h0" id="el_fILjkf_DmK6"/>
          <path d="M12.57,27l0,0h.16Z" id="el_RQUuyKI1k2x"/>
          <path d="M13.87,79.73h0c0,.06,0,0,0,0" id="el_-uPnYLE7VYP"/>
          <path d="M13.66,61.23c-.25.21-.32-.34-.6,0,.11,0,.44.29.6,0" id="el_C-GbottAqug"/>
          <path d="M11.69,98.22a.28.28,0,0,1,0-.09.13.13,0,0,0,0,.09" id="el_FQCca5OR30b"/>
          <path d="M13.06,61.2h0l0,0,0,0" id="el_UE4jnbXL-Yh"/>
          <path d="M13.7,75.09a.33.33,0,0,0-.12,0,.21.21,0,0,0,.12,0" id="el_7j08-xl0EzN"/>
          <path d="M13.3,78.55l0-.09a.31.31,0,0,0,0,.09" id="el_HGUpI1eiwhR"/>
          <path d="M13.31,73.29s.06-.06,0-.12l0,0s.06,0,0,.1" id="el_R53_zriEk82"/>
          <path d="M13.3,71.42l-.05,0s0,0,0,.06Z" id="el_X-PjrY_h8eC"/>
          <path d="M11.32,35.22a1,1,0,0,1,.25-.08c-.2,0-.27-.25-.25.08" id="el_NcD8DPjlRhI"/>
          <path d="M11.81,98.28q-.11,0-.12-.06s0,0,0,.06a.2.2,0,0,0,.11,0" id="el_4Nf36qUD0OP"/>
          <path d="M11.09,73.22l0-.3a.91.91,0,0,0,0,.3" id="el_vZVDn31-WBr"/>
          <path d="M11.36,48.64l0-.07a.08.08,0,0,0,0,.07" id="el_kNf31yrUjiu"/>
          <path d="M11.09,72a.46.46,0,0,0,.19-.17l-.07,0Z" id="el_z1raBnkUIQL"/>
          <polyline points="11.57 35.14 11.57 35.14 11.57 35.14" id="el_8mdkI4S70lP"/>
          <path d="M10.9,33.18c0,.28.37.13.58.19.1.34-.27.16-.46.28.1.21.43.37.42.53s-.08,0-.16,0c.29.23,0,.66.38.92l-.09,0a1.92,1.92,0,0,1,.51,0c0,.13.23.23,0,.28,0-.08-.09-.08-.16-.12l.1.13c-.35.12-.12-.18-.38-.18.12.26.4.56.31.76-.34,0-.12-.46-.42-.2l.13-.3c-.54.23,0-.19-.54,0-.09.41.18.46.08.86.19.09.28,0,.47.06.33.58-.86.45-.41.87.23.11.66.16.43.46l-.38-.11c0,.4.55.23.29.64-.15-.08-.12-.31-.17-.25-.3.27.22.19.22.39l-.34,0c0,.42.3.88.36,1.34-.1,0-.21-.1-.31,0a3,3,0,0,1-.25,1.8l.3.22a.13.13,0,0,1-.19,0c-.11.22.18,0,.3.12s-.17.17-.26.09c.25.38.54,1.1.22,1.5l-.08-.07c-.12.31.6.35.32.65l-.05-.06c-.12.69.14,1.45-.3,2,.42.1-.19.68.4.73-.29.39-.4.28-.59.83,0,.15.37.22.43.41h-.31l.32.25-.37.13.08.17a.24.24,0,0,1,.23-.13c.14.26-.21.65-.37.66l.26.63c-.13,0-.17-.12-.25-.2.32.33-.32.06,0,.37.07,0,.18,0,.24,0a.77.77,0,0,0-.11.76l-.21,0c-.05.47.1,1,.1,1.52.1-.19.47-.15.5,0l-.32.06c.2.1.12-.16.37,0,0,.2-.38.14-.48,0l.11.24c-.1,0-.15,0-.27-.05.2.09-.33.41,0,.55H11c0,.53.11.77.12,1.2.28,0,.22.18.45.3a3.26,3.26,0,0,0-.29,1.05c.14.27.24.08.41.2-.26,0-.23.4-.42.2a3.37,3.37,0,0,0,.26,1.16c.1-.06.15-.13.24-.1s-.11.24-.23.23l0,0c.38.65-.75,1.49-.21,2l0,0,.28.54c0,.24-.19-.15-.35,0,.43.58-.06.91.22,1.39-.75.36.05,1.3-.43,1.8l.18,0c.17.13-.1.15-.14.25.14,0,.16-.14.25-.06.22,1.09-.26,2.24-.42,3.36,0,.4.92.23.5.74l-.33-.14c.39.82,0,1.68.32,2.48-.07,0-.17,0-.17-.13-.24.17,0,.63.18.64,0,.12-.18,0-.28.1s.31.43.07.52c0,0-.07,0-.09-.08s0,.52.24.41c-.13.31.13.58,0,.82.31.16-.15.52.29.57-.45,0-.36.53-.15.72-.14-.06-.14.17-.33.09,0,.22.09.42.32.38-.54.4.44.81-.26,1a10.45,10.45,0,0,1,.52,1.83c-.45,0-.05-.64-.52-.62.18.56.57.88.46,1.42-.06.15-.19-.08-.27-.12.19.55,0,1.06.2,1.56,0,0-.08-.06-.12-.11s-.06.23.14.21l-.05-.09c.29-.15.62.38.77.4-.58-.16-.14.49-.89.23a.31.31,0,0,0,.28.13c0,.09-.12.12-.28,0,.11.35.33.23.33.54-.1,0-.14-.06-.26-.09.19.15.39.31.3.58-.06,0-.13,0-.13-.06,0,.45.51.77.33,1.27-.43-.15-.15.17-.52.2l.11.27.18-.11c0,.24.27.44.15.65l-.16-.18.07.44.15-.25c.19.24.47,0,.36.29,0-.06,0,.24-.22.36h0c.12.12.24.24.15.41s-.41,0-.49,0c.31.12.08.56.42.7a.53.53,0,0,0-.32,0l.26.09c-.08.11-.12.13-.28.11-.05.33.47-.1.27.29,0,0-.06,0-.1-.08-.1.39.16.75,0,1.11-.38.11-.09-.31-.41-.19.07.52.45,1.07.36,1.57l0-.09c.53.07-.26.37,0,.63,0-.06-.29-.08-.23-.07-.09.35.13.71.29,1.23L11.94,89c-.13.21-.07.54-.14.75.14.07.12.19.32.12-.78.67.41,1.29-.23,1.88,0-.07-.12-.17-.12-.11l.12.51c.23,0,.14-.07.32-.17a.39.39,0,0,1,.24.33c-.15-.23-.37,0-.5.1.08,0,.15,0,.23,0-.42.27.46,0,.18.41l-.12,0c.06.14.22.26.19.41-.27.06-.12-.15-.34-.16,0,.21.5.41.24.6-.08-.09-.08-.22-.15-.3-.32.2-.24.22-.29.37h0l-.14.35.08-.09c.7.26.13.52.59.87-.44-.34-.25,0-.56-.08-.08.09-.18.22-.26.19.24.16-.19.27.16.5-.09,0,0,.18-.25.14.08.21.17,0,.29,0,.33.33-.4.77,0,1.24.19.41.52.49.69.87-.16.12-.36-.11-.36-.11a.47.47,0,0,0,0,.56c-.08,0-.15,0-.26.06s.35.1.21.31a1.61,1.61,0,0,1-.39-.16c.09.19.27.37.36.56-.17,0-.26-.12-.37-.18.08.21.15.55.42.62l.1-.14c0,.08-.23,0-.28,0-.21-.18.09-.26.19-.27l.06.13c.57-.14-.09-.54-.06-.81l.42.11-.35-.28c.11-.06.34-.1.41,0,.2-.19-.15-.17.08-.34a0,0,0,0,1,.07,0l-.12-.19c.08,0,.29,0,.23.08.24-.34-.31-.55,0-.68l0,0c-.14-.47-.31,0-.67-.4l.76-.24-.31,0s0-.15.16-.13c-.21-.18-.13,0-.33-.07.28-.24-.13-.65.35-.71-.23-.08-.17.23-.34,0,.53-.08-.09-.3.15-.51.28.07.13.27.37,0-.45-.13.1-.42,0-.6-.37,0-.16-.39-.28-.7.12,0,.2-.58.33-.86h.06c-.36-.06-.29-.35-.37-.56.22,0,.31,0,.41.16v-.2A.35.35,0,0,1,13,92l.28.05c0-.27-.33-.54-.14-.88-.26,0-.72.27-.89-.09.14,0,.38,0,.43.07s-.11-.12,0-.18l.23.15c.1-.16-.19-.08-.17-.21.2,0,.14-.09.3-.07s-.09.1,0,.15a.58.58,0,0,1,.3-.37c-.11,0-.26,0-.29-.1,0-.27.24-.09.34-.25-.14-.06,0-.23-.29-.24,0-.07.14-.09.22-.12-.13-.14,0-.64-.35-.49l0,0v0h0c-.3-.46.16-1,0-1.4H13c-.12-.26-.07-.59-.28-.78,0-.08.18-.19.29-.16-.07-.2-.18-.23,0-.52.17.2.15-.07.13.21.08-.27.24-.33,0-.61.25.09.32-.2.24-.33l-.18.19a1.07,1.07,0,0,1,0-.4l.33.07c.41-.55-.69-1,0-1.4-.23-.14-.16.3-.43.17,0-.25.52-.51.52-.59.18-.35-.49-.32-.36-.68-.12,0-.44.09-.55-.18a.39.39,0,0,1,.6-.15c0,.06,0,.09-.07.08s.09.19.22.09l-.12,0c.12-.12.11-.47.3-.39-.11-.19-.19-.08-.25.06.17-.32,0-.5.12-.83-.07.05-.21.1-.2,0,.14-.48-.23-.21-.28-.54.18-.19.43.07.28-.26.12-.21.31,0,.41,0-.23-.3.15-.56.19-.73l.1.16a.45.45,0,0,1-.06-.26l-.23.09c0-.09,0-.17.14-.17-.16-.09-.4.08-.61-.11.12-.13-.13-.38.19-.43-.11.4.31,0,.36.29a.27.27,0,0,1,0-.23s.06,0,.08,0c.28-.38-.35-.18-.35-.57.18,0,.34-.09.3-.15,0,.16-.29.08-.43-.07.14-.25-.1-.27-.09-.4l-.06.15c-.18,0-.16-.18-.21-.35.14,0,.09.16.15.1-.31-.2.33-.44.12-.71.12-.12.33,0,.41-.12-.23-.3.24-.33,0-.64-.23.09-.18.1-.41-.12l.17.52-.35-.33c0,.15.15.33.11.42-.19-.16-.13-.14-.33-.06.36-.22-.21-.43,0-.68h.59c.27-.38-.3-.67-.15-1.15l-.1.16c-.24-.07,0-.3-.13-.46.2,0,.27-.09.39-.15-.15,0,0-.36-.38-.4l.26-.22c.1-.39-.56-.45-.5-.82.22.11.36-.06.51.19,0-.12,0-.24-.1-.24.13-.07-.26-.35-.08-.46-.08-.06-.29-.07-.27-.21a.12.12,0,0,1,.09,0c-.09,0-.13-.22-.35-.1.62-.39,0-1.08.49-1.42a5.76,5.76,0,0,1-.15-.86c.06,0,.1,0,.08.05.18-.34-.57-.21-.36-.6.32-.2.17.21.29.08.65,0-.09-.47.29-.73l0,.06c.22-.2-.24-.49-.2-.82a.16.16,0,0,0,.1,0,1.63,1.63,0,0,1-.53-1c.25.1.13.14.39.08,0-.14-.41,0-.49-.24.14-.09.26-.3.54-.32v.26c.36-.13,0-.34.05-.48h.16c-.05-.4-.44-.41-.41-.85l-.12,0c-.39-.24.22-.2-.07-.45l.39-.07a3.82,3.82,0,0,1-.45-.84c.29.16.44.5.61.7,0-.15,0-.53-.22-.61,0,.06.13.14.07.2a.82.82,0,0,1-.45-.76c.76.06.19-.81.78-1-.28-.55.12-1.1.08-1.74-.6.22,0-.19-.63-.15,0-.15,0-.21,0-.22l.37-.46c.17-.11.13.14.27.13,0-.33.26-.14.42-.36-.22,0-.31-.11-.23-.3l-.28.27c-.33-.46.51-.4.19-.87l.19.15c-.11-.24,0-.88-.49-1.11.07,0,.24-.1.29,0,.07-.57-.53-1.27-.23-1.71l.15,0c0-.1-.28-.18-.13-.31s.15,0,.16,0-.26-.28-.17-.42l.17.12c.19-.56-.41-.85-.52-1.32.44,0,.59-.43.66-.65h.06c.05-.65-.36-1.1-.54-1.7.48-.37.2-1.26.47-1.85-.08.09-.34,0-.39-.12s-.3-.39.1-.37v0c.4-.1.29-.39.31-.62l-.53,0c.77-.59-.29-1.54.4-1.86-.13-.15-.13-.32-.26-.46h.28a2.56,2.56,0,0,0,0-1.08l.21.1c0-.27-.82-.35-.84-.6l.43-.07c0-.48.36-1,0-1.44.06,0,.18,0,.2.1,0-.22.28-.87-.3-.79.38,0,0-.49-.13-.75l.28,0c-.35-.22-.45-.22-.55-.53,0-.07.22-.06.15,0,.15-.25-.26-.19-.11-.48l.18.11c0-.25-.08-.23-.29-.37s.08-.47.33-.5c-.16,0-.36-.17-.29-.32a.2.2,0,0,1,.18.06c.19-.41-.32-.61-.05-.9a.27.27,0,0,0,.17,0,2.37,2.37,0,0,1,0,.56c.25,0,.3-.26.65,0-.19-.21-.61-.58-.49-.84l.09,0,0,0a.18.18,0,0,0,0-.17.44.44,0,0,0,.07-.21c.22,0,.12-.31.13-.44-.28,0-.24-.16-.47,0,0,0,0,0,.05.12a.08.08,0,0,0,0,0h0c0,.09,0,.2,0,.33-.14-.1-.26-.21-.11-.36l-.45-.18c.39-.18.6-.53.84-.58-.15-.41-.1-1-.63-1.21-.07-.11.15-.13.24-.17s0,.14.12.18c-.14-.23-.06-.68-.42-.74.16-.28.34.17.28-.23l.11,0c.59-.78-.94-1.27-.19-2.14,0,.06-.06.1-.13.11.34-1-.31-2,.22-3,.11-.28-.13-.31-.31-.48l.3-.06-.34-.29c-.26-.41.74-.71.25-1.23l-.2.07c0-.19-.12-.59.11-.56,0,0-.21-.06-.1-.14h.16L12.84,28c.11-.36.62.05.65-.46-.06-.2-.46-.55-.56-.48a.26.26,0,0,1-.26.2l-.08-.17c-.47,0-.94-.17-1.27.26l.29.3-.23.1v-.25c-.22.14,0,.23.1.34a.39.39,0,0,0-.25.12l.45.3c-.19,0-.36-.14-.47.06.21.14.41-.13.55.1-.21.14-.39.1-.2.27a.23.23,0,0,1-.25-.08c.14.15.06.4.3.48-.26.15.07.51-.37.49a.82.82,0,0,1,.37.41c-.53-.26,0,.51-.6.45.47.18.21.67.47,1,0,0-.11,0-.09-.08,0,.19-.18.24-.27.36.39,0,.48.32.72.47-.37.23-.46-.14-.82-.06.32,0,.32.39.58.31-.23.18-.11.16-.44.25.49,0,.09.16.39.3-.24.26-.46.07-.31.35-.15.13-.33-.12-.33-.12m.85,6.61h0a.83.83,0,0,1,0-.13s0,.06,0,.13m0,.56a1.77,1.77,0,0,0,0-.24c.09,0,.19,0,.19.06s-.12.1-.2.18m1.94-1.18c0,.09,0,.12-.07.13a.49.49,0,0,0,0-.15h0l.14,0" id="el_QsbR273QopP"/>
          <path d="M13.34,39l0,0-.06.05.09,0V39" id="el_emGbHmneJo8"/>
          <path d="M12.92,89.38h0l0,0,0,0" id="el_YCBS5wCy6_V"/>
          <polygon points="11.22 48.02 11.29 48.02 11.23 47.97 11.22 48.02" id="el_8WtTMcFuXqx"/>
          <path d="M12,92.44l-.07,0a.13.13,0,0,0,.07,0" id="el_FHqloX06nWJ"/>
          <path d="M11.89,93.76l-.1.19a.7.7,0,0,0,.1-.19" id="el_PDZF9TBbnNL"/>
          <path d="M11.75,94.78l.12,0h0Z" id="el_2JjpSBS9G4K"/>
          <path d="M11.42,78.62a.06.06,0,0,0,0,0c-.06-.09,0,0,0,0" id="el_ggfC0H9jy7S"/>
          <path d="M12.08,83.43a.87.87,0,0,1-.13-.15c0,.08,0,.15.13.15" id="el_-UClJwqsn1v"/>
          <path d="M11.08,73.25h0v0Z" id="el_c4CaSNVrOzd"/>
          <path d="M12,83.05a.19.19,0,0,0,0,.23c0-.08,0-.16,0-.23" id="el_J7K_E7ZSrw4"/>
          <path d="M11.62,99.18v0h.05Z" id="el_tFLqgzdXWlE"/>
          <path d="M11.66,99.24l0,.05s0,0,0-.05" id="el_60vu0Gpd2J-"/>
          <path d="M11.76,99.41l-.07-.12s0,.09.07.12" id="el_Te_KpDxFve1"/>
          <path d="M11.75,97.84l-.1,0,.1,0" id="el_KWjrboace_O"/>
          <path d="M11.72,97.43c0,.1-.21.24-.15.38h.08c-.15-.06.25-.3.07-.39" id="el_pZVVp5Mq0JB"/>
          <path d="M13,95.72l-.08.35c.11-.06.26-.14.28,0,.33-.43-.24.09-.2-.36" id="el_xfCgjVIE1Oh"/>
          <path d="M13.14,94.66c0,.19.16,0,.22,0-.1-.12-.12-.15-.22,0" id="el_QybHsIQeFc0"/>
          <path d="M13.14,87l.26,0c0-.14-.1,0-.26,0" id="el_KJwAprD7oDj"/>
          <polygon points="11.82 85.52 11.66 85.66 11.9 85.72 11.82 85.52" id="el_XN-EDuqA1mP"/>
          <polygon points="13.64 84.65 13.68 84.71 13.59 84.48 13.64 84.65" id="el_NLXDXXyEJP2"/>
          <path d="M13.55,71.76l-.31,0c0,.1.41.12.31,0" id="el_UaqW3KwslvY"/>
          <path d="M13.23,66.19c.16-.06.26-.22.11-.31,0,.12-.15.25-.11.31" id="el_U0l5vpeNtFZ"/>
          <polygon points="13.74 49.5 13.85 49.61 13.76 49.4 13.74 49.5" id="el_d_Dgkyd3hiv"/>
          <path d="M5.84,91.85c.08,0,.28,0,.24-.09l-.33-.08Z" id="el_-sdxZUGqqjL"/>
          <path d="M6.45,91.13A.87.87,0,0,0,5.7,91c.32.12.19.15.57.28,0,.11-.11.19-.23.17.08,0-.07.17.13.22.26-.13.27-.31.06-.49a.33.33,0,0,1,.22,0" id="el_ncAXOHevhS-"/>
          <path d="M7,80.72l0,.07a.08.08,0,0,0,0-.07" id="el_BqCCaEUd2MA"/>
          <path d="M7.15,74.27a.07.07,0,0,0,.07.07s0-.08-.07-.07" id="el_3xP7s1WEWfr"/>
          <path d="M7.51,73.17s0,0,0,.06,0,0,0-.06" id="el_0mgaSk920zV"/>
          <path d="M7,80.72l.11-.17c-.11,0-.08.09-.11.17" id="el_Tl2BO99MaqO"/>
          <path d="M5.65,89.7a.38.38,0,0,0,.09.09.36.36,0,0,1,0-.09h0" id="el_tnQpfdUdN-B"/>
          <path d="M7.23,83.56v.06l.14,0Z" id="el_41oURR3UF1p"/>
          <path d="M7.28,85.75s-.27-.07-.39-.09c.12,0,.17.07.19.11l.2,0" id="el_gfaOXR0R1Gs"/>
          <path d="M6.79,89.21l0,.06,0-.06" id="el_a_ZCFO286YK"/>
          <path d="M7.29,82l.1,0-.1,0" id="el_253954iP_tx"/>
          <path d="M5.18,21h.05s-.05,0-.05,0" id="el_ekJQjIogt7J"/>
          <path d="M6.57,18.43l0,0h.16Z" id="el_Fon6QmPzHcL"/>
          <path d="M7.87,71.15h0c0,.06,0,0,0,0" id="el_sYhAfjAkco6"/>
          <path d="M7.66,52.65c-.25.21-.32-.34-.6,0,.11,0,.44.29.6,0" id="el_sjKdh5dCd_K"/>
          <path d="M5.69,89.64a.28.28,0,0,1,0-.09.13.13,0,0,0,0,.09" id="el_1T1n8JpycRZ"/>
          <path d="M7.06,52.62h0l0,0,0,0" id="el_wgf-b3r6mvn"/>
          <path d="M7.7,66.51a.43.43,0,0,0-.12,0,.33.33,0,0,0,.12,0" id="el_aovoFkAZKl2"/>
          <path d="M7.3,70l0-.09a.31.31,0,0,0,0,.09" id="el_yxJQ0Sj4bmi"/>
          <path d="M7.31,64.71s.06-.06,0-.12a.05.05,0,0,0,0,0s.06,0,0,.1" id="el_8UiYnEn-8wZ"/>
          <path d="M7.3,62.84l0,0s0,0,0,.06Z" id="el_tkYwKWwMKN3"/>
          <path d="M5.32,26.64a1,1,0,0,1,.25-.08c-.2,0-.27-.25-.25.08" id="el_XnBCQQt5z-C"/>
          <path d="M5.81,89.7q-.1,0-.12-.06s0,0,0,.06h.11" id="el_So9rBb7SQN8"/>
          <path d="M5.09,64.64l0-.3a.91.91,0,0,0,0,.3" id="el_CuracqJEklc"/>
          <path d="M5.36,40.06l0-.07a.06.06,0,0,0,0,.07" id="el_EEaUgi3ul-J"/>
          <path d="M5.09,63.46a.54.54,0,0,0,.19-.17.15.15,0,0,0-.07,0Z" id="el_R3orYANiCwV"/>
          <polyline points="5.57 26.56 5.57 26.56 5.57 26.56" id="el_rPm9a8zj4E5"/>
          <path d="M4.91,24.6c0,.28.36.13.57.19.1.34-.27.16-.46.27.1.22.43.38.42.53s-.08.05-.16,0c.29.22,0,.66.38.92l-.09,0a1.58,1.58,0,0,1,.51,0c0,.12.23.23,0,.28,0-.08-.09-.08-.16-.12l.1.13c-.35.12-.12-.18-.38-.18.12.26.4.56.31.76-.34,0-.12-.46-.42-.2l.13-.31c-.54.24,0-.18-.54,0-.09.41.18.46.08.86.19.09.28,0,.47.06.33.57-.86.45-.41.87.23.11.66.15.43.45l-.38-.1c0,.39.55.23.29.64-.15-.08-.12-.31-.17-.25-.3.26.22.19.22.39l-.34,0c0,.42.3.88.36,1.34-.1,0-.21-.1-.31,0A3,3,0,0,1,5.1,33l.3.21c0,.05-.14.1-.19,0-.11.22.18,0,.3.12s-.17.16-.26.08c.25.39.54,1.11.22,1.51l-.08-.08c-.12.32.6.36.32.65l0,0c-.12.69.14,1.45-.3,2,.42.1-.19.68.4.73-.29.39-.4.28-.59.83,0,.15.37.22.43.4H5.29l.32.25-.37.13.08.17a.23.23,0,0,1,.23-.13c.14.26-.21.65-.37.65l.26.64c-.13,0-.17-.12-.25-.21.32.34-.32.07,0,.37.07,0,.18,0,.24,0a.79.79,0,0,0-.11.77l-.21,0c0,.47.1,1,.1,1.52.1-.19.47-.15.5,0l-.32.06c.2.1.12-.16.37,0,0,.2-.38.13-.48,0l.11.24c-.1,0-.15,0-.27-.06.2.1-.33.42,0,.56H5c0,.53.11.77.12,1.2.28,0,.22.17.45.3a3.26,3.26,0,0,0-.29,1c.14.26.24.08.41.2-.26,0-.24.4-.42.2a3.42,3.42,0,0,0,.26,1.16c.1-.06.15-.14.24-.1s-.11.24-.23.22l0,0c.38.64-.75,1.49-.21,2l0,0,.28.53c0,.25-.19-.14-.35,0,.43.57-.06.91.22,1.38-.75.37,0,1.31-.43,1.81l.18,0c.17.13-.1.15-.14.25.14,0,.16-.14.25-.06.22,1.08-.26,2.24-.42,3.35,0,.41.92.24.5.75l-.33-.15c.4.83,0,1.69.32,2.49-.07,0-.17,0-.17-.13-.24.17,0,.63.18.63,0,.13-.18,0-.28.11s.31.43.07.52c0,0-.08,0-.09-.08s0,.52.24.41c-.13.3.13.58,0,.82.31.16-.15.52.29.57-.45,0-.36.53-.15.72-.14-.07-.14.16-.33.09,0,.22.09.42.32.38-.54.4.44.81-.26,1a10.45,10.45,0,0,1,.52,1.83c-.45,0,0-.64-.52-.62.18.56.57.88.46,1.42-.06.14-.19-.08-.27-.13.19.56,0,1.07.2,1.56,0,0-.08,0-.12-.1s-.06.22.14.21l0-.09c.29-.16.62.38.77.4-.58-.16-.14.49-.89.22a.28.28,0,0,0,.28.13c0,.1-.12.13-.28,0,.11.35.33.23.33.54-.1,0-.14-.06-.26-.1.19.16.39.32.3.59-.06,0-.13,0-.13-.07,0,.46.51.78.33,1.28-.43-.15-.15.17-.52.2l.11.27.18-.11c0,.23.27.44.15.65L5.72,74l.07.44.15-.25c.19.24.47,0,.36.29,0-.06,0,.24-.22.36h0c.12.11.24.23.15.41s-.41,0-.49,0c.31.12.08.55.42.7a.64.64,0,0,0-.32,0l.26.1c-.08.11-.12.13-.28.11-.05.33.47-.11.27.28,0,0-.06,0-.1-.08-.1.4.16.76,0,1.12-.38.11-.09-.31-.41-.19.07.52.45,1.07.36,1.57l0-.09c.53.07-.26.37,0,.63,0-.07-.29-.09-.23-.07-.09.35.13.7.29,1.22l-.13-.06c-.13.2-.07.53-.14.75.14.07.12.19.32.12-.78.67.41,1.28-.23,1.88,0-.07-.12-.17-.12-.11l.12.51c.23,0,.14-.07.32-.18a.41.41,0,0,1,.24.34c-.15-.23-.37,0-.5.1.08,0,.15,0,.23,0-.42.27.46,0,.18.41l-.12,0c.06.13.22.26.19.41-.27.06-.12-.15-.34-.16,0,.21.5.41.24.6-.08-.09-.08-.22-.15-.31-.32.21-.24.23-.29.38h0l-.14.35.08-.09c.7.25.13.52.59.87-.44-.34-.25-.06-.56-.08-.08.09-.18.22-.26.18.24.17-.19.28.16.51-.09,0,0,.18-.25.14.08.21.17,0,.29,0,.33.32-.4.77.05,1.24.19.41.52.49.69.87-.16.12-.36-.11-.36-.11a.47.47,0,0,0,0,.56c-.08,0-.15,0-.26.06s.35.1.21.31a1.61,1.61,0,0,1-.39-.16c.09.18.27.37.36.56-.17.05-.26-.12-.37-.19.08.22.15.56.42.62l.1-.13c0,.08-.23,0-.28,0-.21-.18.09-.26.19-.27l.06.13c.57-.14-.09-.54-.06-.82l.42.12-.35-.28c.11-.06.34-.1.41,0,.2-.19-.15-.17.08-.34a0,0,0,0,1,.07,0L6.67,89c.08,0,.29,0,.23.08.24-.34-.31-.55,0-.68l0,0c-.14-.48-.31,0-.67-.4L7,87.81l-.31,0c0-.05,0-.15.16-.13-.21-.18-.13,0-.33-.07.28-.24-.13-.66.35-.71-.23-.08-.17.23-.34,0,.53-.07-.09-.29.15-.5.27.06.13.27.37.05-.45-.13.1-.42,0-.6-.37,0-.16-.4-.28-.7.12,0,.2-.58.33-.86H7.2c-.36-.06-.29-.35-.37-.56a.44.44,0,0,1,.41.16v-.2A.35.35,0,0,1,7,83.38l.28.05c0-.27-.33-.54-.14-.88-.26,0-.72.27-.89-.09.14,0,.38,0,.43.06s-.11-.11-.05-.17l.23.15c.1-.16-.19-.09-.17-.21.2,0,.14-.09.3-.08s-.09.11,0,.16a.58.58,0,0,1,.3-.37C7.18,82,7,82,7,81.9c0-.27.24-.09.34-.25-.14-.06,0-.23-.29-.24,0-.08.14-.09.22-.12-.13-.14,0-.65-.35-.49l0,0a0,0,0,0,1,0,0h0c-.3-.45.16-.94,0-1.39H7c-.12-.27-.07-.59-.28-.79,0-.08.18-.18.29-.15-.07-.2-.18-.23,0-.52.17.2.15-.08.13.21.08-.27.24-.33,0-.62.25.1.32-.2.24-.32l-.18.18a1,1,0,0,1,0-.39l.33.07c.41-.55-.69-1,0-1.4-.23-.14-.16.3-.43.17,0-.25.52-.52.52-.59.18-.35-.49-.33-.36-.68-.12,0-.44.08-.55-.18a.38.38,0,0,1,.6-.15c0,.06,0,.08-.07.08s.09.19.22.09l-.12,0c.12-.13.11-.47.3-.39-.11-.19-.19-.08-.25.06.17-.32,0-.5.12-.84-.07.06-.21.11-.2,0,.14-.48-.23-.21-.28-.54.18-.19.43.07.28-.27.12-.2.31,0,.41,0-.23-.3.15-.56.19-.74l.1.16a.4.4,0,0,1-.06-.25l-.23.09c0-.09,0-.17.14-.17-.16-.09-.4.07-.61-.12.12-.12-.13-.38.19-.42-.11.39.31,0,.36.29a.29.29,0,0,1,0-.24s.06,0,.08,0c.28-.37-.35-.17-.35-.56.18,0,.34-.09.3-.15,0,.15-.29.07-.43-.07.14-.25-.1-.27-.09-.4l-.06.15c-.18-.05-.16-.18-.21-.35.14,0,.09.16.15.09-.31-.19.33-.43.12-.7.12-.12.33,0,.41-.12-.23-.3.24-.33,0-.64-.23.09-.18.1-.41-.12l.17.52-.35-.33c0,.15.15.33.11.42-.19-.16-.13-.14-.33-.07.36-.21-.21-.42,0-.67h.59c.27-.38-.3-.67-.15-1.15l-.1.15c-.24-.06,0-.3-.13-.45.2,0,.27-.09.39-.15-.15,0,0-.36-.38-.4l.26-.22c.11-.39-.56-.45-.5-.82.22.11.36-.06.51.19,0-.13,0-.24-.1-.24.13-.07-.26-.35-.08-.46-.08-.06-.29-.07-.27-.22a.24.24,0,0,1,.09,0c-.09,0-.13-.22-.35-.09.62-.39,0-1.09.49-1.42A5.76,5.76,0,0,1,7.1,62c.06,0,.1,0,.08,0,.19-.34-.57-.21-.36-.6.32-.2.17.21.29.08.65,0-.09-.47.29-.73l0,.06c.22-.2-.24-.49-.2-.82a.16.16,0,0,0,.1,0,1.63,1.63,0,0,1-.53-1c.25.09.13.14.39.08,0-.14-.41,0-.49-.24.14-.09.26-.3.54-.33v.27c.36-.14,0-.34,0-.48h.16c0-.41-.44-.41-.42-.85l-.11,0c-.39-.24.22-.2-.07-.44l.39-.07a3.82,3.82,0,0,1-.45-.84c.29.16.44.5.61.7,0-.16,0-.53-.22-.61,0,.06.13.14.07.2a.83.83,0,0,1-.45-.76c.76.06.19-.81.78-1-.28-.56.12-1.1.08-1.75-.6.23,0-.18-.63-.15,0-.15,0-.2,0-.22l.37-.45c.17-.11.13.14.27.13,0-.33.26-.14.42-.36-.22.05-.31-.11-.23-.3l-.28.26c-.33-.46.51-.39.19-.86l.19.15c-.11-.24,0-.88-.49-1.11.07,0,.24-.1.29,0,.07-.57-.53-1.27-.22-1.71l.14,0c0-.1-.28-.18-.13-.32s.15,0,.16,0-.26-.28-.17-.43l.17.13c.19-.56-.41-.86-.52-1.32.44,0,.59-.44.66-.65h.06c0-.64-.36-1.09-.54-1.69.48-.37.2-1.26.47-1.85-.08.09-.34,0-.39-.13s-.3-.38.1-.36v.05c.4-.11.29-.39.31-.62l-.53,0c.77-.58-.28-1.54.4-1.86-.13-.14-.13-.31-.26-.45h.28a2.51,2.51,0,0,0,0-1.07l.21.1c0-.28-.82-.35-.84-.6l.43-.08c0-.47.36-1,0-1.43.06,0,.18,0,.2.1,0-.23.28-.87-.3-.79.38,0,0-.49-.12-.75l.27,0c-.35-.22-.45-.23-.55-.53,0-.07.22-.06.15,0,.15-.24-.26-.18-.11-.48l.18.11c0-.24-.08-.22-.29-.36s.07-.47.33-.51c-.16,0-.36-.16-.29-.31a.18.18,0,0,1,.18.06c.19-.41-.32-.61,0-.9a.21.21,0,0,0,.17-.05,2.42,2.42,0,0,1,0,.57c.25,0,.3-.26.65-.05-.19-.22-.61-.58-.49-.84l.09,0,0,0a.16.16,0,0,0,0-.16.44.44,0,0,0,.07-.21c.22,0,.12-.31.13-.44-.28,0-.24-.16-.47,0,0,0,0,0,0,.11a.07.07,0,0,0,0,.06h0c0,.09,0,.2,0,.33-.14-.1-.26-.21-.11-.36a4.71,4.71,0,0,1-.45-.19c.39-.18.6-.52.84-.57-.15-.41-.1-1-.63-1.21-.07-.11.15-.13.24-.17s0,.14.12.18c-.14-.23-.06-.68-.42-.74.16-.29.34.17.28-.23l.11.05c.59-.78-.94-1.27-.19-2.14a.2.2,0,0,1-.13.11c.34-1-.31-2,.22-3,.11-.27-.13-.3-.31-.47l.3-.06-.34-.29c-.26-.41.74-.71.25-1.23l-.2.06c0-.18-.12-.59.11-.56,0,0-.21-.06-.1-.13h.16l-.27-.46c.11-.36.62.05.65-.47-.06-.19-.46-.54-.56-.47a.26.26,0,0,1-.26.2l-.08-.17c-.47,0-.94-.17-1.27.26l.29.3-.23.1v-.25c-.22.14,0,.23.1.33a.45.45,0,0,0-.25.13l.45.3c-.19,0-.36-.14-.47.06.21.14.41-.13.55.1-.21.14-.39.1-.2.27A.23.23,0,0,1,5.3,20c.14.15.06.4.3.48-.26.15.07.51-.37.49a.84.84,0,0,1,.37.4c-.53-.25,0,.52-.6.46.47.18.21.67.47,1,0,0-.11-.05-.09-.08,0,.18-.18.24-.27.36.39,0,.48.31.72.47-.37.23-.46-.14-.82-.07.32,0,.32.4.58.32-.23.18-.11.15-.44.24.49,0,.09.17.39.31-.24.25-.46.07-.31.34-.15.14-.32-.11-.32-.11m.84,6.61h0a.93.93,0,0,1,0-.14s0,.07,0,.14m0,.56a1.85,1.85,0,0,0,0-.24c.09,0,.19,0,.19,0s-.12.1-.2.19M7.7,30.59c0,.09,0,.12-.07.13a.49.49,0,0,0,0-.15h0a.42.42,0,0,1,.14,0" id="el_oXzCJ21MTCD"/>
          <path d="M7.34,30.43l0,0-.06.05.09,0v-.05" id="el_psL91x5RFnL"/>
          <path d="M6.92,80.8h0a.05.05,0,0,1,0,0h0" id="el_EjTakl7OYDX"/>
          <polygon points="5.22 39.44 5.29 39.44 5.23 39.39 5.22 39.44" id="el_Gd2DMtNq_MN"/>
          <path d="M6,83.86l-.07,0a.13.13,0,0,0,.07,0" id="el_DGjdS8rFlSV"/>
          <path d="M5.89,85.18l-.1.19a.5.5,0,0,0,.1-.19" id="el_H4VQ1jdj6GS"/>
          <path d="M5.75,86.2l.12,0h0Z" id="el_yy9TmUjW8gt"/>
          <path d="M5.42,70a.06.06,0,0,0,0,0c-.06-.09,0,0,0,0" id="el_7ZvgX9WJ5KN"/>
          <path d="M6.08,74.85A.65.65,0,0,1,6,74.69c0,.09,0,.15.13.16" id="el_vsnnIWHVZiw"/>
          <path d="M5.08,64.67h0v0Z" id="el_0r1cCeIolEq"/>
          <path d="M6,74.47a.18.18,0,0,0,0,.22.33.33,0,0,0,0-.22" id="el_kt7PhmdZ73c"/>
          <path d="M5.62,90.6v.05h0Z" id="el_GpiLrVU8NvV"/>
          <path d="M5.66,90.66l0,0s0,0,0,0" id="el_ZikKejQBvlg"/>
          <path d="M5.76,90.83l-.07-.12s0,.09.07.12" id="el_rb7n3ICFgfp"/>
          <path d="M5.75,89.26l-.1,0,.1,0" id="el_o0zYFYiyAW-"/>
          <path d="M5.72,88.85c0,.1-.21.24-.15.38h.08c-.15-.06.25-.3.07-.39" id="el_3OJ4GO0ABQr"/>
          <path d="M7,87.14l-.08.35c.11-.07.26-.14.28,0,.33-.43-.24.09-.2-.36" id="el_R_rXyqjFOf7"/>
          <path d="M7.14,86.08c.05.18.16,0,.22,0-.1-.12-.12-.15-.22,0" id="el__6IeMVJ1-5M"/>
          <path d="M7.14,78.4l.26,0c0-.14-.1,0-.26,0" id="el_FAFcXH7rdSI"/>
          <polygon points="5.82 76.94 5.66 77.07 5.9 77.14 5.82 76.94" id="el_0JWhWDt7WE9"/>
          <polygon points="7.64 76.07 7.68 76.13 7.59 75.89 7.64 76.07" id="el_ml0jFziH2-x"/>
          <path d="M7.55,63.18l-.31,0c0,.09.41.11.31,0" id="el_4YiRau4dhX2"/>
          <path d="M7.23,57.61c.16-.06.26-.22.11-.31,0,.12-.15.25-.11.31" id="el_Jiq6wMvWTAQ"/>
          <polygon points="7.75 40.91 7.85 41.03 7.76 40.82 7.75 40.91" id="el_CRUOlNrvFJA"/>
        </g>
      </g>
    </g>
  </g>
  <g id="el_bfMLlkt7Hoh_N5sXy0zuP" data-animator-group="true" data-animator-type="2"><g id="el_bfMLlkt7Hoh">
    <g id="el_QrEPUjwNVD6" data-name="cover">
      <g id="el_wMc1772gYWO">
        <g id="el_fDHYRvhD9pV">
          <path d="M19.5,96h-2A13.46,13.46,0,0,1,4,82.57V23.9A13.46,13.46,0,0,1,17.5,10.47h2A13.46,13.46,0,0,1,33,23.9V82.57A13.46,13.46,0,0,1,19.5,96" id="el_8L5A8FZoDOO"/>
        </g>
      </g>
    </g>
  </g></g>
  <g id="el_wzoGn5qnFIh_EITkmkqTp" data-animator-group="true" data-animator-type="0"><g id="el_wzoGn5qnFIh">
    <g id="el_YVD9FPOSIl5" data-name="paw">
      <g id="el_S4aEqFgvZQv">
        <g id="el_QSNY2QUXxJa">
          <path d="M28.88,77.73c.81-3.71-3.21-4.51-5-4a31.3,31.3,0,0,1-5.39.56,31.3,31.3,0,0,1-5.4-.56c-1.77-.49-5.8.32-5,4s4.35,3.54,5.32,8.54,5.08,4.67,5.08,4.67,4.1.32,5.07-4.67,4.5-4.84,5.3-8.54M22.23,91.26c2.18-.63,4.59,1.1,5.38,3.85s-.33,5.49-2.51,6.12-4.59-1.09-5.38-3.84.33-5.5,2.51-6.13m9,1c-2.1.85-4.68-.6-5.77-3.25s-.25-5.5,1.85-6.36,4.68.6,5.76,3.25.26,5.5-1.84,6.36m-16.5-1c2.18.63,3.3,3.38,2.51,6.13s-3.21,4.47-5.38,3.84-3.31-3.37-2.51-6.12,3.2-4.48,5.38-3.85m-5.12-8.6c2.11.86,2.93,3.71,1.85,6.36s-3.67,4.1-5.77,3.25-2.92-3.71-1.84-6.36,3.66-4.1,5.76-3.25" id="el_nTLMaqSBmiR"/>
        </g>
      </g>
    </g>
  </g></g>
  <g id="el_nMpDgDzZdka">
    <g id="el_qv8bxoynAvZ" data-name="outline">
      <g id="el_FxGx_-7z3hg">
        <g id="el_nEYY0VqvTcI">
          <path d="M20.5,2A14.52,14.52,0,0,1,35,16.5v73A14.52,14.52,0,0,1,20.5,104h-4A14.52,14.52,0,0,1,2,89.5v-73A14.52,14.52,0,0,1,16.5,2h4m0-2h-4A16.5,16.5,0,0,0,0,16.5v73A16.5,16.5,0,0,0,16.5,106h4A16.5,16.5,0,0,0,37,89.5v-73A16.5,16.5,0,0,0,20.5,0" id="el_EAyPHagacWt"/>
        </g>
      </g>
    </g>
  </g>
</svg>